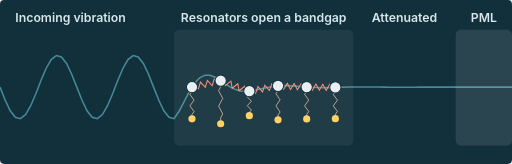
t = 0.00 s
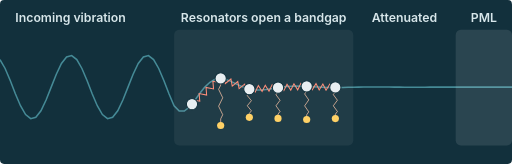
t = 0.67 s
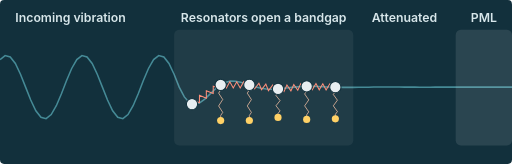
t = 1.33 s
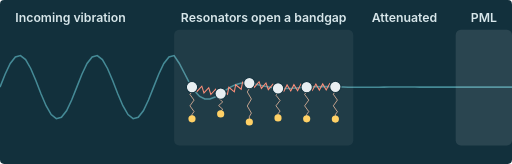
t = 2.00 s
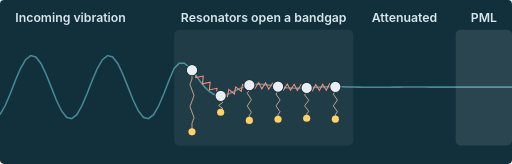
t = 2.67 s
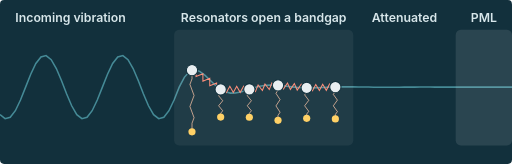
t = 3.33 s

The animated SVG that drew these frames (rendered in a browser with its animation timeline set to each time). Animation: 20 SMIL elements (animate=20); one cycle of 4.00 s, repeats indefinitely.

<svg xmlns="http://www.w3.org/2000/svg" viewBox="0 0 1000 320" role="img"><title>Animated illustration of a wave attenuating as it passes through a chain of masses with local resonators</title><defs><marker id="a" viewBox="0 0 10 10" refX="9" refY="5" markerWidth="7" markerHeight="7" orient="auto-start-reverse"><path d="M0 0L10 5L0 10z" fill="#26323b"/></marker></defs><rect width="1000" height="320" rx="8" fill="#12303c"/><path d="M0,170.0 L10,195.2 L20,216.1 L30,229.0 L40,231.7 L50,223.7 L60,206.4 L70,182.9 L80,157.1 L90,133.6 L100,116.3 L110,108.3 L120,111.0 L130,123.9 L140,144.8 L150,170.0 L160,195.2 L170,216.1 L180,229.0 L190,231.7 L200,223.7 L210,206.4 L220,182.9 L230,157.1 L240,133.6 L250,116.3 L260,108.3 L270,111.0 L280,123.9 L290,144.8 L300,170.0 L310,195.2 L320,216.1 L330,229.0 L340,231.7 L350,216.7 L360,197.6 L370,178.5 L380,162.6 L390,151.8 L400,146.7 L410,146.7 L420,150.6 L430,156.8 L440,163.7 L450,170.0 L460,174.8 L470,177.6 L480,178.4 L490,177.7 L500,175.8 L510,173.4 L520,171.1 L530,169.1 L540,167.7 L550,167.1 L560,167.1 L570,167.6 L580,168.4 L590,169.2 L600,170.0 L610,170.6 L620,170.9 L630,171.1 L640,171.0 L650,170.7 L660,170.4 L670,170.1 L680,169.9 L690,169.7 L700,169.6 L710,169.6 L720,169.7 L730,169.8 L740,169.9 L750,170.0 L760,170.1 L770,170.1 L780,170.1 L790,170.1 L800,170.1 L810,170.1 L820,170.0 L830,170.0 L840,170.0 L850,170.0 L860,170.0 L870,170.0 L880,170.0 L890,170.0 L900,170.0 L910,170.0 L920,170.0 L930,170.0 L940,170.0 L950,170.0 L960,170.0 L970,170.0 L980,170.0 L990,170.0 L1000,170.0" fill="none" stroke="#6fd3e0" stroke-width="3" opacity=".55"><animate attributeName="d" dur="4s" repeatCount="indefinite" values="M0,170.0 L10,195.2 L20,216.1 L30,229.0 L40,231.7 L50,223.7 L60,206.4 L70,182.9 L80,157.1 L90,133.6 L100,116.3 L110,108.3 L120,111.0 L130,123.9 L140,144.8 L150,170.0 L160,195.2 L170,216.1 L180,229.0 L190,231.7 L200,223.7 L210,206.4 L220,182.9 L230,157.1 L240,133.6 L250,116.3 L260,108.3 L270,111.0 L280,123.9 L290,144.8 L300,170.0 L310,195.2 L320,216.1 L330,229.0 L340,231.7 L350,216.7 L360,197.6 L370,178.5 L380,162.6 L390,151.8 L400,146.7 L410,146.7 L420,150.6 L430,156.8 L440,163.7 L450,170.0 L460,174.8 L470,177.6 L480,178.4 L490,177.7 L500,175.8 L510,173.4 L520,171.1 L530,169.1 L540,167.7 L550,167.1 L560,167.1 L570,167.6 L580,168.4 L590,169.2 L600,170.0 L610,170.6 L620,170.9 L630,171.1 L640,171.0 L650,170.7 L660,170.4 L670,170.1 L680,169.9 L690,169.7 L700,169.6 L710,169.6 L720,169.7 L730,169.8 L740,169.9 L750,170.0 L760,170.1 L770,170.1 L780,170.1 L790,170.1 L800,170.1 L810,170.1 L820,170.0 L830,170.0 L840,170.0 L850,170.0 L860,170.0 L870,170.0 L880,170.0 L890,170.0 L900,170.0 L910,170.0 L920,170.0 L930,170.0 L940,170.0 L950,170.0 L960,170.0 L970,170.0 L980,170.0 L990,170.0 L1000,170.0;M0,154.0 L10,179.7 L20,203.8 L30,222.0 L40,231.2 L50,229.9 L60,218.2 L70,198.1 L80,173.2 L90,147.8 L100,126.2 L110,112.1 L120,108.1 L130,114.8 L140,131.0 L150,154.0 L160,179.7 L170,203.8 L180,222.0 L190,231.2 L200,229.9 L210,218.2 L220,198.1 L230,173.2 L240,147.8 L250,126.2 L260,112.1 L270,108.1 L280,114.8 L290,131.0 L300,154.0 L310,179.7 L320,203.8 L330,222.0 L340,231.2 L350,222.1 L360,206.5 L370,188.6 L380,171.9 L390,158.9 L400,150.9 L410,148.1 L420,149.6 L430,154.2 L440,160.3 L450,166.5 L460,171.8 L470,175.6 L480,177.4 L490,177.6 L500,176.5 L510,174.5 L520,172.3 L530,170.2 L540,168.6 L550,167.6 L560,167.3 L570,167.5 L580,168.0 L590,168.8 L600,169.6 L610,170.2 L620,170.7 L630,170.9 L640,170.9 L650,170.8 L660,170.6 L670,170.3 L680,170.0 L690,169.8 L700,169.7 L710,169.7 L720,169.7 L730,169.8 L740,169.8 L750,169.9 L760,170.0 L770,170.1 L780,170.1 L790,170.1 L800,170.1 L810,170.1 L820,170.0 L830,170.0 L840,170.0 L850,170.0 L860,170.0 L870,170.0 L880,170.0 L890,170.0 L900,170.0 L910,170.0 L920,170.0 L930,170.0 L940,170.0 L950,170.0 L960,170.0 L970,170.0 L980,170.0 L990,170.0 L1000,170.0;M0,139.0 L10,163.5 L20,189.2 L30,211.5 L40,226.6 L50,232.0 L60,226.6 L70,211.5 L80,189.2 L90,163.5 L100,139.0 L110,119.8 L120,109.4 L130,109.4 L140,119.8 L150,139.0 L160,163.5 L170,189.2 L180,211.5 L190,226.6 L200,232.0 L210,226.6 L220,211.5 L230,189.2 L240,163.5 L250,139.0 L260,119.8 L270,109.4 L280,109.4 L290,119.8 L300,139.0 L310,163.5 L320,189.2 L330,211.5 L340,226.6 L350,224.0 L360,212.9 L370,197.3 L380,181.0 L390,166.8 L400,156.5 L410,151.0 L420,150.0 L430,152.6 L440,157.5 L450,163.3 L460,168.8 L470,173.1 L480,175.9 L490,177.1 L500,176.7 L510,175.3 L520,173.4 L530,171.4 L540,169.6 L550,168.3 L560,167.6 L570,167.5 L580,167.8 L590,168.4 L600,169.2 L610,169.8 L620,170.4 L630,170.7 L640,170.9 L650,170.8 L660,170.7 L670,170.4 L680,170.2 L690,169.9 L700,169.8 L710,169.7 L720,169.7 L730,169.7 L740,169.8 L750,169.9 L760,170.0 L770,170.0 L780,170.1 L790,170.1 L800,170.1 L810,170.1 L820,170.1 L830,170.0 L840,170.0 L850,170.0 L860,170.0 L870,170.0 L880,170.0 L890,170.0 L900,170.0 L910,170.0 L920,170.0 L930,170.0 L940,170.0 L950,170.0 L960,170.0 L970,170.0 L980,170.0 L990,170.0 L1000,170.0;M0,126.2 L10,147.8 L20,173.2 L30,198.1 L40,218.2 L50,229.9 L60,231.2 L70,222.0 L80,203.8 L90,179.7 L100,154.0 L110,131.0 L120,114.8 L130,108.1 L140,112.1 L150,126.2 L160,147.8 L170,173.2 L180,198.1 L190,218.2 L200,229.9 L210,231.2 L220,222.0 L230,203.8 L240,179.7 L250,154.0 L260,131.0 L270,114.8 L280,108.1 L290,112.1 L300,126.2 L310,147.8 L320,173.2 L330,198.1 L340,218.2 L350,222.1 L360,216.4 L370,204.3 L380,189.4 L390,174.8 L400,163.0 L410,155.2 L420,151.8 L430,152.3 L440,155.6 L450,160.5 L460,165.8 L470,170.5 L480,174.0 L490,176.0 L500,176.5 L510,175.8 L520,174.3 L530,172.4 L540,170.6 L550,169.1 L560,168.2 L570,167.7 L580,167.8 L590,168.2 L600,168.8 L610,169.5 L620,170.1 L630,170.5 L640,170.7 L650,170.8 L660,170.7 L670,170.5 L680,170.3 L690,170.1 L700,169.9 L710,169.8 L720,169.7 L730,169.7 L740,169.8 L750,169.9 L760,169.9 L770,170.0 L780,170.1 L790,170.1 L800,170.1 L810,170.1 L820,170.1 L830,170.0 L840,170.0 L850,170.0 L860,170.0 L870,170.0 L880,170.0 L890,170.0 L900,170.0 L910,170.0 L920,170.0 L930,170.0 L940,170.0 L950,170.0 L960,170.0 L970,170.0 L980,170.0 L990,170.0 L1000,170.0;M0,116.3 L10,133.6 L20,157.1 L30,182.9 L40,206.4 L50,223.7 L60,231.7 L70,229.0 L80,216.1 L90,195.2 L100,170.0 L110,144.8 L120,123.9 L130,111.0 L140,108.3 L150,116.3 L160,133.6 L170,157.1 L180,182.9 L190,206.4 L200,223.7 L210,231.7 L220,229.0 L230,216.1 L240,195.2 L250,170.0 L260,144.8 L270,123.9 L280,111.0 L290,108.3 L300,116.3 L310,133.6 L320,157.1 L330,182.9 L340,206.4 L350,216.7 L360,216.7 L370,208.9 L380,196.4 L390,182.6 L400,170.0 L410,160.5 L420,154.8 L430,153.1 L440,154.6 L450,158.3 L460,163.1 L470,167.9 L480,171.8 L490,174.5 L500,175.8 L510,175.8 L520,174.8 L530,173.3 L540,171.6 L550,170.0 L560,168.8 L570,168.1 L580,167.9 L590,168.1 L600,168.5 L610,169.1 L620,169.7 L630,170.2 L640,170.6 L650,170.7 L660,170.7 L670,170.6 L680,170.4 L690,170.2 L700,170.0 L710,169.9 L720,169.8 L730,169.7 L740,169.8 L750,169.8 L760,169.9 L770,170.0 L780,170.0 L790,170.1 L800,170.1 L810,170.1 L820,170.1 L830,170.1 L840,170.0 L850,170.0 L860,170.0 L870,170.0 L880,170.0 L890,170.0 L900,170.0 L910,170.0 L920,170.0 L930,170.0 L940,170.0 L950,170.0 L960,170.0 L970,170.0 L980,170.0 L990,170.0 L1000,170.0;M0,110.1 L10,121.8 L20,141.9 L30,166.8 L40,192.2 L50,213.8 L60,227.9 L70,231.9 L80,225.2 L90,209.0 L100,186.0 L110,160.3 L120,136.2 L130,118.0 L140,108.8 L150,110.1 L160,121.8 L170,141.9 L180,166.8 L190,192.2 L200,213.8 L210,227.9 L220,231.9 L230,225.2 L240,209.0 L250,186.0 L260,160.3 L270,136.2 L280,118.0 L290,108.8 L300,110.1 L310,121.8 L320,141.9 L330,166.8 L340,192.2 L350,208.2 L360,213.8 L370,210.8 L380,201.7 L390,189.5 L400,177.0 L410,166.3 L420,158.9 L430,155.1 L440,154.7 L450,157.0 L460,160.9 L470,165.4 L480,169.5 L490,172.8 L500,174.8 L510,175.5 L520,175.1 L530,173.9 L540,172.4 L550,170.9 L560,169.5 L570,168.6 L580,168.1 L590,168.1 L600,168.4 L610,168.9 L620,169.4 L630,169.9 L640,170.3 L650,170.6 L660,170.7 L670,170.6 L680,170.5 L690,170.3 L700,170.1 L710,169.9 L720,169.8 L730,169.8 L740,169.8 L750,169.8 L760,169.9 L770,169.9 L780,170.0 L790,170.0 L800,170.1 L810,170.1 L820,170.1 L830,170.1 L840,170.0 L850,170.0 L860,170.0 L870,170.0 L880,170.0 L890,170.0 L900,170.0 L910,170.0 L920,170.0 L930,170.0 L940,170.0 L950,170.0 L960,170.0 L970,170.0 L980,170.0 L990,170.0 L1000,170.0;M0,108.0 L10,113.4 L20,128.5 L30,150.8 L40,176.5 L50,201.0 L60,220.2 L70,230.6 L80,230.6 L90,220.2 L100,201.0 L110,176.5 L120,150.8 L130,128.5 L140,113.4 L150,108.0 L160,113.4 L170,128.5 L180,150.8 L190,176.5 L200,201.0 L210,220.2 L220,230.6 L230,230.6 L240,220.2 L250,201.0 L260,176.5 L270,150.8 L280,128.5 L290,113.4 L300,108.0 L310,113.4 L320,128.5 L330,150.8 L340,176.5 L350,197.0 L360,208.0 L370,210.0 L380,204.8 L390,195.0 L400,183.5 L410,172.5 L420,163.7 L430,158.1 L440,155.9 L450,156.5 L460,159.3 L470,163.2 L480,167.3 L490,170.8 L500,173.4 L510,174.7 L520,175.0 L530,174.3 L540,173.1 L550,171.7 L560,170.3 L570,169.2 L580,168.5 L590,168.2 L600,168.3 L610,168.7 L620,169.2 L630,169.7 L640,170.1 L650,170.4 L660,170.6 L670,170.6 L680,170.5 L690,170.4 L700,170.2 L710,170.0 L720,169.9 L730,169.8 L740,169.8 L750,169.8 L760,169.8 L770,169.9 L780,170.0 L790,170.0 L800,170.1 L810,170.1 L820,170.1 L830,170.1 L840,170.0 L850,170.0 L860,170.0 L870,170.0 L880,170.0 L890,170.0 L900,170.0 L910,170.0 L920,170.0 L930,170.0 L940,170.0 L950,170.0 L960,170.0 L970,170.0 L980,170.0 L990,170.0 L1000,170.0;M0,110.1 L10,108.8 L20,118.0 L30,136.2 L40,160.3 L50,186.0 L60,209.0 L70,225.2 L80,231.9 L90,227.9 L100,213.8 L110,192.2 L120,166.8 L130,141.9 L140,121.8 L150,110.1 L160,108.8 L170,118.0 L180,136.2 L190,160.3 L200,186.0 L210,209.0 L220,225.2 L230,231.9 L240,227.9 L250,213.8 L260,192.2 L270,166.8 L280,141.9 L290,121.8 L300,110.1 L310,108.8 L320,118.0 L330,136.2 L340,160.3 L350,184.0 L360,199.6 L370,206.4 L380,205.5 L390,198.9 L400,189.1 L410,178.4 L420,168.9 L430,161.9 L440,158.0 L450,157.0 L460,158.4 L470,161.5 L480,165.2 L490,168.8 L500,171.7 L510,173.7 L520,174.5 L530,174.4 L540,173.6 L550,172.4 L560,171.0 L570,169.9 L580,169.0 L590,168.5 L600,168.4 L610,168.6 L620,168.9 L630,169.4 L640,169.8 L650,170.2 L660,170.5 L670,170.6 L680,170.6 L690,170.4 L700,170.3 L710,170.1 L720,170.0 L730,169.9 L740,169.8 L750,169.8 L760,169.8 L770,169.9 L780,169.9 L790,170.0 L800,170.0 L810,170.1 L820,170.1 L830,170.1 L840,170.1 L850,170.0 L860,170.0 L870,170.0 L880,170.0 L890,170.0 L900,170.0 L910,170.0 L920,170.0 L930,170.0 L940,170.0 L950,170.0 L960,170.0 L970,170.0 L980,170.0 L990,170.0 L1000,170.0;M0,116.3 L10,108.3 L20,111.0 L30,123.9 L40,144.8 L50,170.0 L60,195.2 L70,216.1 L80,229.0 L90,231.7 L100,223.7 L110,206.4 L120,182.9 L130,157.1 L140,133.6 L150,116.3 L160,108.3 L170,111.0 L180,123.9 L190,144.8 L200,170.0 L210,195.2 L220,216.1 L230,229.0 L240,231.7 L250,223.7 L260,206.4 L270,182.9 L280,157.1 L290,133.6 L300,116.3 L310,108.3 L320,111.0 L330,123.9 L340,144.8 L350,170.0 L360,189.1 L370,200.4 L380,203.8 L390,200.8 L400,193.3 L410,183.8 L420,174.2 L430,166.3 L440,160.9 L450,158.3 L460,158.4 L470,160.3 L480,163.4 L490,166.9 L500,170.0 L510,172.4 L520,173.8 L530,174.2 L540,173.8 L550,172.9 L560,171.7 L570,170.5 L580,169.5 L590,168.9 L600,168.5 L610,168.5 L620,168.8 L630,169.2 L640,169.6 L650,170.0 L660,170.3 L670,170.5 L680,170.5 L690,170.5 L700,170.4 L710,170.2 L720,170.1 L730,169.9 L740,169.9 L750,169.8 L760,169.8 L770,169.8 L780,169.9 L790,170.0 L800,170.0 L810,170.0 L820,170.1 L830,170.1 L840,170.1 L850,170.0 L860,170.0 L870,170.0 L880,170.0 L890,170.0 L900,170.0 L910,170.0 L920,170.0 L930,170.0 L940,170.0 L950,170.0 L960,170.0 L970,170.0 L980,170.0 L990,170.0 L1000,170.0;M0,126.2 L10,112.1 L20,108.1 L30,114.8 L40,131.0 L50,154.0 L60,179.7 L70,203.8 L80,222.0 L90,231.2 L100,229.9 L110,218.2 L120,198.1 L130,173.2 L140,147.8 L150,126.2 L160,112.1 L170,108.1 L180,114.8 L190,131.0 L200,154.0 L210,179.7 L220,203.8 L230,222.0 L240,231.2 L250,229.9 L260,218.2 L270,198.1 L280,173.2 L290,147.8 L300,126.2 L310,112.1 L320,108.1 L330,114.8 L340,131.0 L350,156.0 L360,177.3 L370,192.3 L380,199.8 L390,200.6 L400,196.0 L410,188.2 L420,179.3 L430,170.9 L440,164.5 L450,160.5 L460,159.1 L470,159.8 L480,162.1 L490,165.1 L500,168.3 L510,170.9 L520,172.8 L530,173.7 L540,173.8 L550,173.2 L560,172.3 L570,171.2 L580,170.1 L590,169.3 L600,168.8 L610,168.6 L620,168.7 L630,169.0 L640,169.4 L650,169.8 L660,170.1 L670,170.3 L680,170.5 L690,170.5 L700,170.4 L710,170.3 L720,170.1 L730,170.0 L740,169.9 L750,169.9 L760,169.8 L770,169.8 L780,169.9 L790,169.9 L800,170.0 L810,170.0 L820,170.0 L830,170.1 L840,170.1 L850,170.1 L860,170.0 L870,170.0 L880,170.0 L890,170.0 L900,170.0 L910,170.0 L920,170.0 L930,170.0 L940,170.0 L950,170.0 L960,170.0 L970,170.0 L980,170.0 L990,170.0 L1000,170.0;M0,139.0 L10,119.8 L20,109.4 L30,109.4 L40,119.8 L50,139.0 L60,163.5 L70,189.2 L80,211.5 L90,226.6 L100,232.0 L110,226.6 L120,211.5 L130,189.2 L140,163.5 L150,139.0 L160,119.8 L170,109.4 L180,109.4 L190,119.8 L200,139.0 L210,163.5 L220,189.2 L230,211.5 L240,226.6 L250,232.0 L260,226.6 L270,211.5 L280,189.2 L290,163.5 L300,139.0 L310,119.8 L320,109.4 L330,109.4 L340,119.8 L350,143.0 L360,165.1 L370,182.6 L380,193.8 L390,198.3 L400,196.9 L410,191.4 L420,183.7 L430,175.5 L440,168.4 L450,163.3 L460,160.5 L470,160.0 L480,161.3 L490,163.8 L500,166.6 L510,169.4 L520,171.6 L530,173.0 L540,173.5 L550,173.4 L560,172.7 L570,171.7 L580,170.7 L590,169.8 L600,169.2 L610,168.8 L620,168.8 L630,168.9 L640,169.2 L650,169.6 L660,169.9 L670,170.2 L680,170.4 L690,170.4 L700,170.4 L710,170.3 L720,170.2 L730,170.1 L740,170.0 L750,169.9 L760,169.9 L770,169.8 L780,169.9 L790,169.9 L800,169.9 L810,170.0 L820,170.0 L830,170.0 L840,170.1 L850,170.1 L860,170.0 L870,170.0 L880,170.0 L890,170.0 L900,170.0 L910,170.0 L920,170.0 L930,170.0 L940,170.0 L950,170.0 L960,170.0 L970,170.0 L980,170.0 L990,170.0 L1000,170.0;M0,154.0 L10,131.0 L20,114.8 L30,108.1 L40,112.1 L50,126.2 L60,147.8 L70,173.2 L80,198.1 L90,218.2 L100,229.9 L110,231.2 L120,222.0 L130,203.8 L140,179.7 L150,154.0 L160,131.0 L170,114.8 L180,108.1 L190,112.1 L200,126.2 L210,147.8 L220,173.2 L230,198.1 L240,218.2 L250,229.9 L260,231.2 L270,222.0 L280,203.8 L290,179.7 L300,154.0 L310,131.0 L320,114.8 L330,108.1 L340,112.1 L350,131.8 L360,153.2 L370,172.1 L380,186.1 L390,194.1 L400,196.0 L410,193.2 L420,187.1 L430,179.7 L440,172.4 L450,166.5 L460,162.6 L470,160.9 L480,161.1 L490,162.8 L500,165.2 L510,167.9 L520,170.3 L530,172.0 L540,173.0 L550,173.2 L560,172.9 L570,172.1 L580,171.2 L590,170.3 L600,169.6 L610,169.1 L620,168.9 L630,168.9 L640,169.1 L650,169.4 L660,169.7 L670,170.0 L680,170.3 L690,170.4 L700,170.4 L710,170.4 L720,170.3 L730,170.1 L740,170.0 L750,169.9 L760,169.9 L770,169.9 L780,169.9 L790,169.9 L800,169.9 L810,170.0 L820,170.0 L830,170.0 L840,170.0 L850,170.1 L860,170.0 L870,170.0 L880,170.0 L890,170.0 L900,170.0 L910,170.0 L920,170.0 L930,170.0 L940,170.0 L950,170.0 L960,170.0 L970,170.0 L980,170.0 L990,170.0 L1000,170.0;M0,170.0 L10,144.8 L20,123.9 L30,111.0 L40,108.3 L50,116.3 L60,133.6 L70,157.1 L80,182.9 L90,206.4 L100,223.7 L110,231.7 L120,229.0 L130,216.1 L140,195.2 L150,170.0 L160,144.8 L170,123.9 L180,111.0 L190,108.3 L200,116.3 L210,133.6 L220,157.1 L230,182.9 L240,206.4 L250,223.7 L260,231.7 L270,229.0 L280,216.1 L290,195.2 L300,170.0 L310,144.8 L320,123.9 L330,111.0 L340,108.3 L350,123.3 L360,142.4 L370,161.5 L380,177.4 L390,188.2 L400,193.3 L410,193.3 L420,189.4 L430,183.2 L440,176.3 L450,170.0 L460,165.2 L470,162.4 L480,161.6 L490,162.3 L500,164.2 L510,166.6 L520,168.9 L530,170.9 L540,172.3 L550,172.9 L560,172.9 L570,172.4 L580,171.6 L590,170.8 L600,170.0 L610,169.4 L620,169.1 L630,168.9 L640,169.0 L650,169.3 L660,169.6 L670,169.9 L680,170.1 L690,170.3 L700,170.4 L710,170.4 L720,170.3 L730,170.2 L740,170.1 L750,170.0 L760,169.9 L770,169.9 L780,169.9 L790,169.9 L800,169.9 L810,169.9 L820,170.0 L830,170.0 L840,170.0 L850,170.0 L860,170.0 L870,170.0 L880,170.0 L890,170.0 L900,170.0 L910,170.0 L920,170.0 L930,170.0 L940,170.0 L950,170.0 L960,170.0 L970,170.0 L980,170.0 L990,170.0 L1000,170.0;M0,186.0 L10,160.3 L20,136.2 L30,118.0 L40,108.8 L50,110.1 L60,121.8 L70,141.9 L80,166.8 L90,192.2 L100,213.8 L110,227.9 L120,231.9 L130,225.2 L140,209.0 L150,186.0 L160,160.3 L170,136.2 L180,118.0 L190,108.8 L200,110.1 L210,121.8 L220,141.9 L230,166.8 L240,192.2 L250,213.8 L260,227.9 L270,231.9 L280,225.2 L290,209.0 L300,186.0 L310,160.3 L320,136.2 L330,118.0 L340,108.8 L350,117.9 L360,133.5 L370,151.4 L380,168.1 L390,181.1 L400,189.1 L410,191.9 L420,190.4 L430,185.8 L440,179.7 L450,173.5 L460,168.2 L470,164.4 L480,162.6 L490,162.4 L500,163.5 L510,165.5 L520,167.7 L530,169.8 L540,171.4 L550,172.4 L560,172.7 L570,172.5 L580,172.0 L590,171.2 L600,170.4 L610,169.8 L620,169.3 L630,169.1 L640,169.1 L650,169.2 L660,169.4 L670,169.7 L680,170.0 L690,170.2 L700,170.3 L710,170.3 L720,170.3 L730,170.2 L740,170.2 L750,170.1 L760,170.0 L770,169.9 L780,169.9 L790,169.9 L800,169.9 L810,169.9 L820,170.0 L830,170.0 L840,170.0 L850,170.0 L860,170.0 L870,170.0 L880,170.0 L890,170.0 L900,170.0 L910,170.0 L920,170.0 L930,170.0 L940,170.0 L950,170.0 L960,170.0 L970,170.0 L980,170.0 L990,170.0 L1000,170.0;M0,201.0 L10,176.5 L20,150.8 L30,128.5 L40,113.4 L50,108.0 L60,113.4 L70,128.5 L80,150.8 L90,176.5 L100,201.0 L110,220.2 L120,230.6 L130,230.6 L140,220.2 L150,201.0 L160,176.5 L170,150.8 L180,128.5 L190,113.4 L200,108.0 L210,113.4 L220,128.5 L230,150.8 L240,176.5 L250,201.0 L260,220.2 L270,230.6 L280,230.6 L290,220.2 L300,201.0 L310,176.5 L320,150.8 L330,128.5 L340,113.4 L350,116.0 L360,127.1 L370,142.7 L380,159.0 L390,173.2 L400,183.5 L410,189.0 L420,190.0 L430,187.4 L440,182.5 L450,176.7 L460,171.2 L470,166.9 L480,164.1 L490,162.9 L500,163.3 L510,164.7 L520,166.6 L530,168.6 L540,170.4 L550,171.7 L560,172.4 L570,172.5 L580,172.2 L590,171.6 L600,170.8 L610,170.2 L620,169.6 L630,169.3 L640,169.1 L650,169.2 L660,169.3 L670,169.6 L680,169.8 L690,170.1 L700,170.2 L710,170.3 L720,170.3 L730,170.3 L740,170.2 L750,170.1 L760,170.0 L770,170.0 L780,169.9 L790,169.9 L800,169.9 L810,169.9 L820,169.9 L830,170.0 L840,170.0 L850,170.0 L860,170.0 L870,170.0 L880,170.0 L890,170.0 L900,170.0 L910,170.0 L920,170.0 L930,170.0 L940,170.0 L950,170.0 L960,170.0 L970,170.0 L980,170.0 L990,170.0 L1000,170.0;M0,213.8 L10,192.2 L20,166.8 L30,141.9 L40,121.8 L50,110.1 L60,108.8 L70,118.0 L80,136.2 L90,160.3 L100,186.0 L110,209.0 L120,225.2 L130,231.9 L140,227.9 L150,213.8 L160,192.2 L170,166.8 L180,141.9 L190,121.8 L200,110.1 L210,108.8 L220,118.0 L230,136.2 L240,160.3 L250,186.0 L260,209.0 L270,225.2 L280,231.9 L290,227.9 L300,213.8 L310,192.2 L320,166.8 L330,141.9 L340,121.8 L350,117.9 L360,123.6 L370,135.7 L380,150.6 L390,165.2 L400,177.0 L410,184.8 L420,188.2 L430,187.7 L440,184.4 L450,179.5 L460,174.2 L470,169.5 L480,166.0 L490,164.0 L500,163.5 L510,164.2 L520,165.7 L530,167.6 L540,169.4 L550,170.9 L560,171.8 L570,172.3 L580,172.2 L590,171.8 L600,171.2 L610,170.5 L620,169.9 L630,169.5 L640,169.3 L650,169.2 L660,169.3 L670,169.5 L680,169.7 L690,169.9 L700,170.1 L710,170.2 L720,170.3 L730,170.3 L740,170.2 L750,170.1 L760,170.1 L770,170.0 L780,169.9 L790,169.9 L800,169.9 L810,169.9 L820,169.9 L830,170.0 L840,170.0 L850,170.0 L860,170.0 L870,170.0 L880,170.0 L890,170.0 L900,170.0 L910,170.0 L920,170.0 L930,170.0 L940,170.0 L950,170.0 L960,170.0 L970,170.0 L980,170.0 L990,170.0 L1000,170.0;M0,223.7 L10,206.4 L20,182.9 L30,157.1 L40,133.6 L50,116.3 L60,108.3 L70,111.0 L80,123.9 L90,144.8 L100,170.0 L110,195.2 L120,216.1 L130,229.0 L140,231.7 L150,223.7 L160,206.4 L170,182.9 L180,157.1 L190,133.6 L200,116.3 L210,108.3 L220,111.0 L230,123.9 L240,144.8 L250,170.0 L260,195.2 L270,216.1 L280,229.0 L290,231.7 L300,223.7 L310,206.4 L320,182.9 L330,157.1 L340,133.6 L350,123.3 L360,123.3 L370,131.1 L380,143.6 L390,157.4 L400,170.0 L410,179.5 L420,185.2 L430,186.9 L440,185.4 L450,181.7 L460,176.9 L470,172.1 L480,168.2 L490,165.5 L500,164.2 L510,164.2 L520,165.2 L530,166.7 L540,168.4 L550,170.0 L560,171.2 L570,171.9 L580,172.1 L590,171.9 L600,171.5 L610,170.9 L620,170.3 L630,169.8 L640,169.4 L650,169.3 L660,169.3 L670,169.4 L680,169.6 L690,169.8 L700,170.0 L710,170.1 L720,170.2 L730,170.3 L740,170.2 L750,170.2 L760,170.1 L770,170.0 L780,170.0 L790,169.9 L800,169.9 L810,169.9 L820,169.9 L830,169.9 L840,170.0 L850,170.0 L860,170.0 L870,170.0 L880,170.0 L890,170.0 L900,170.0 L910,170.0 L920,170.0 L930,170.0 L940,170.0 L950,170.0 L960,170.0 L970,170.0 L980,170.0 L990,170.0 L1000,170.0;M0,229.9 L10,218.2 L20,198.1 L30,173.2 L40,147.8 L50,126.2 L60,112.1 L70,108.1 L80,114.8 L90,131.0 L100,154.0 L110,179.7 L120,203.8 L130,222.0 L140,231.2 L150,229.9 L160,218.2 L170,198.1 L180,173.2 L190,147.8 L200,126.2 L210,112.1 L220,108.1 L230,114.8 L240,131.0 L250,154.0 L260,179.7 L270,203.8 L280,222.0 L290,231.2 L300,229.9 L310,218.2 L320,198.1 L330,173.2 L340,147.8 L350,131.8 L360,126.2 L370,129.2 L380,138.3 L390,150.5 L400,163.0 L410,173.7 L420,181.1 L430,184.9 L440,185.3 L450,183.0 L460,179.1 L470,174.6 L480,170.5 L490,167.2 L500,165.2 L510,164.5 L520,164.9 L530,166.1 L540,167.6 L550,169.1 L560,170.5 L570,171.4 L580,171.9 L590,171.9 L600,171.6 L610,171.1 L620,170.6 L630,170.1 L640,169.7 L650,169.4 L660,169.3 L670,169.4 L680,169.5 L690,169.7 L700,169.9 L710,170.1 L720,170.2 L730,170.2 L740,170.2 L750,170.2 L760,170.1 L770,170.1 L780,170.0 L790,170.0 L800,169.9 L810,169.9 L820,169.9 L830,169.9 L840,170.0 L850,170.0 L860,170.0 L870,170.0 L880,170.0 L890,170.0 L900,170.0 L910,170.0 L920,170.0 L930,170.0 L940,170.0 L950,170.0 L960,170.0 L970,170.0 L980,170.0 L990,170.0 L1000,170.0;M0,232.0 L10,226.6 L20,211.5 L30,189.2 L40,163.5 L50,139.0 L60,119.8 L70,109.4 L80,109.4 L90,119.8 L100,139.0 L110,163.5 L120,189.2 L130,211.5 L140,226.6 L150,232.0 L160,226.6 L170,211.5 L180,189.2 L190,163.5 L200,139.0 L210,119.8 L220,109.4 L230,109.4 L240,119.8 L250,139.0 L260,163.5 L270,189.2 L280,211.5 L290,226.6 L300,232.0 L310,226.6 L320,211.5 L330,189.2 L340,163.5 L350,143.0 L360,132.0 L370,130.0 L380,135.2 L390,145.0 L400,156.5 L410,167.5 L420,176.3 L430,181.9 L440,184.1 L450,183.5 L460,180.7 L470,176.8 L480,172.7 L490,169.2 L500,166.6 L510,165.3 L520,165.0 L530,165.7 L540,166.9 L550,168.3 L560,169.7 L570,170.8 L580,171.5 L590,171.8 L600,171.7 L610,171.3 L620,170.8 L630,170.3 L640,169.9 L650,169.6 L660,169.4 L670,169.4 L680,169.5 L690,169.6 L700,169.8 L710,170.0 L720,170.1 L730,170.2 L740,170.2 L750,170.2 L760,170.2 L770,170.1 L780,170.0 L790,170.0 L800,169.9 L810,169.9 L820,169.9 L830,169.9 L840,170.0 L850,170.0 L860,170.0 L870,170.0 L880,170.0 L890,170.0 L900,170.0 L910,170.0 L920,170.0 L930,170.0 L940,170.0 L950,170.0 L960,170.0 L970,170.0 L980,170.0 L990,170.0 L1000,170.0;M0,229.9 L10,231.2 L20,222.0 L30,203.8 L40,179.7 L50,154.0 L60,131.0 L70,114.8 L80,108.1 L90,112.1 L100,126.2 L110,147.8 L120,173.2 L130,198.1 L140,218.2 L150,229.9 L160,231.2 L170,222.0 L180,203.8 L190,179.7 L200,154.0 L210,131.0 L220,114.8 L230,108.1 L240,112.1 L250,126.2 L260,147.8 L270,173.2 L280,198.1 L290,218.2 L300,229.9 L310,231.2 L320,222.0 L330,203.8 L340,179.7 L350,156.0 L360,140.4 L370,133.6 L380,134.5 L390,141.1 L400,150.9 L410,161.6 L420,171.1 L430,178.1 L440,182.0 L450,183.0 L460,181.6 L470,178.5 L480,174.8 L490,171.2 L500,168.3 L510,166.3 L520,165.5 L530,165.6 L540,166.4 L550,167.6 L560,169.0 L570,170.1 L580,171.0 L590,171.5 L600,171.6 L610,171.4 L620,171.1 L630,170.6 L640,170.2 L650,169.8 L660,169.5 L670,169.4 L680,169.4 L690,169.6 L700,169.7 L710,169.9 L720,170.0 L730,170.1 L740,170.2 L750,170.2 L760,170.2 L770,170.1 L780,170.1 L790,170.0 L800,170.0 L810,169.9 L820,169.9 L830,169.9 L840,169.9 L850,170.0 L860,170.0 L870,170.0 L880,170.0 L890,170.0 L900,170.0 L910,170.0 L920,170.0 L930,170.0 L940,170.0 L950,170.0 L960,170.0 L970,170.0 L980,170.0 L990,170.0 L1000,170.0;M0,223.7 L10,231.7 L20,229.0 L30,216.1 L40,195.2 L50,170.0 L60,144.8 L70,123.9 L80,111.0 L90,108.3 L100,116.3 L110,133.6 L120,157.1 L130,182.9 L140,206.4 L150,223.7 L160,231.7 L170,229.0 L180,216.1 L190,195.2 L200,170.0 L210,144.8 L220,123.9 L230,111.0 L240,108.3 L250,116.3 L260,133.6 L270,157.1 L280,182.9 L290,206.4 L300,223.7 L310,231.7 L320,229.0 L330,216.1 L340,195.2 L350,170.0 L360,150.9 L370,139.6 L380,136.2 L390,139.2 L400,146.7 L410,156.2 L420,165.8 L430,173.7 L440,179.1 L450,181.7 L460,181.6 L470,179.7 L480,176.6 L490,173.1 L500,170.0 L510,167.6 L520,166.2 L530,165.8 L540,166.2 L550,167.1 L560,168.3 L570,169.5 L580,170.5 L590,171.1 L600,171.5 L610,171.5 L620,171.2 L630,170.8 L640,170.4 L650,170.0 L660,169.7 L670,169.5 L680,169.5 L690,169.5 L700,169.6 L710,169.8 L720,169.9 L730,170.1 L740,170.1 L750,170.2 L760,170.2 L770,170.2 L780,170.1 L790,170.0 L800,170.0 L810,170.0 L820,169.9 L830,169.9 L840,169.9 L850,170.0 L860,170.0 L870,170.0 L880,170.0 L890,170.0 L900,170.0 L910,170.0 L920,170.0 L930,170.0 L940,170.0 L950,170.0 L960,170.0 L970,170.0 L980,170.0 L990,170.0 L1000,170.0;M0,213.8 L10,227.9 L20,231.9 L30,225.2 L40,209.0 L50,186.0 L60,160.3 L70,136.2 L80,118.0 L90,108.8 L100,110.1 L110,121.8 L120,141.9 L130,166.8 L140,192.2 L150,213.8 L160,227.9 L170,231.9 L180,225.2 L190,209.0 L200,186.0 L210,160.3 L220,136.2 L230,118.0 L240,108.8 L250,110.1 L260,121.8 L270,141.9 L280,166.8 L290,192.2 L300,213.8 L310,227.9 L320,231.9 L330,225.2 L340,209.0 L350,184.0 L360,162.7 L370,147.7 L380,140.2 L390,139.4 L400,144.0 L410,151.8 L420,160.7 L430,169.1 L440,175.5 L450,179.5 L460,180.9 L470,180.2 L480,177.9 L490,174.9 L500,171.7 L510,169.1 L520,167.2 L530,166.3 L540,166.2 L550,166.8 L560,167.7 L570,168.8 L580,169.9 L590,170.7 L600,171.2 L610,171.4 L620,171.3 L630,171.0 L640,170.6 L650,170.2 L660,169.9 L670,169.7 L680,169.5 L690,169.5 L700,169.6 L710,169.7 L720,169.9 L730,170.0 L740,170.1 L750,170.1 L760,170.2 L770,170.2 L780,170.1 L790,170.1 L800,170.0 L810,170.0 L820,170.0 L830,169.9 L840,169.9 L850,169.9 L860,170.0 L870,170.0 L880,170.0 L890,170.0 L900,170.0 L910,170.0 L920,170.0 L930,170.0 L940,170.0 L950,170.0 L960,170.0 L970,170.0 L980,170.0 L990,170.0 L1000,170.0;M0,201.0 L10,220.2 L20,230.6 L30,230.6 L40,220.2 L50,201.0 L60,176.5 L70,150.8 L80,128.5 L90,113.4 L100,108.0 L110,113.4 L120,128.5 L130,150.8 L140,176.5 L150,201.0 L160,220.2 L170,230.6 L180,230.6 L190,220.2 L200,201.0 L210,176.5 L220,150.8 L230,128.5 L240,113.4 L250,108.0 L260,113.4 L270,128.5 L280,150.8 L290,176.5 L300,201.0 L310,220.2 L320,230.6 L330,230.6 L340,220.2 L350,197.0 L360,174.9 L370,157.4 L380,146.2 L390,141.7 L400,143.1 L410,148.6 L420,156.3 L430,164.5 L440,171.6 L450,176.7 L460,179.5 L470,180.0 L480,178.7 L490,176.2 L500,173.4 L510,170.6 L520,168.4 L530,167.0 L540,166.5 L550,166.6 L560,167.3 L570,168.3 L580,169.3 L590,170.2 L600,170.8 L610,171.2 L620,171.2 L630,171.1 L640,170.8 L650,170.4 L660,170.1 L670,169.8 L680,169.6 L690,169.6 L700,169.6 L710,169.7 L720,169.8 L730,169.9 L740,170.0 L750,170.1 L760,170.1 L770,170.2 L780,170.1 L790,170.1 L800,170.1 L810,170.0 L820,170.0 L830,170.0 L840,169.9 L850,169.9 L860,170.0 L870,170.0 L880,170.0 L890,170.0 L900,170.0 L910,170.0 L920,170.0 L930,170.0 L940,170.0 L950,170.0 L960,170.0 L970,170.0 L980,170.0 L990,170.0 L1000,170.0;M0,186.0 L10,209.0 L20,225.2 L30,231.9 L40,227.9 L50,213.8 L60,192.2 L70,166.8 L80,141.9 L90,121.8 L100,110.1 L110,108.8 L120,118.0 L130,136.2 L140,160.3 L150,186.0 L160,209.0 L170,225.2 L180,231.9 L190,227.9 L200,213.8 L210,192.2 L220,166.8 L230,141.9 L240,121.8 L250,110.1 L260,108.8 L270,118.0 L280,136.2 L290,160.3 L300,186.0 L310,209.0 L320,225.2 L330,231.9 L340,227.9 L350,208.2 L360,186.8 L370,167.9 L380,153.9 L390,145.9 L400,144.0 L410,146.8 L420,152.9 L430,160.3 L440,167.6 L450,173.5 L460,177.4 L470,179.1 L480,178.9 L490,177.2 L500,174.8 L510,172.1 L520,169.7 L530,168.0 L540,167.0 L550,166.8 L560,167.1 L570,167.9 L580,168.8 L590,169.7 L600,170.4 L610,170.9 L620,171.1 L630,171.1 L640,170.9 L650,170.6 L660,170.3 L670,170.0 L680,169.7 L690,169.6 L700,169.6 L710,169.6 L720,169.7 L730,169.9 L740,170.0 L750,170.1 L760,170.1 L770,170.1 L780,170.1 L790,170.1 L800,170.1 L810,170.0 L820,170.0 L830,170.0 L840,170.0 L850,169.9 L860,170.0 L870,170.0 L880,170.0 L890,170.0 L900,170.0 L910,170.0 L920,170.0 L930,170.0 L940,170.0 L950,170.0 L960,170.0 L970,170.0 L980,170.0 L990,170.0 L1000,170.0;M0,170.0 L10,195.2 L20,216.1 L30,229.0 L40,231.7 L50,223.7 L60,206.4 L70,182.9 L80,157.1 L90,133.6 L100,116.3 L110,108.3 L120,111.0 L130,123.9 L140,144.8 L150,170.0 L160,195.2 L170,216.1 L180,229.0 L190,231.7 L200,223.7 L210,206.4 L220,182.9 L230,157.1 L240,133.6 L250,116.3 L260,108.3 L270,111.0 L280,123.9 L290,144.8 L300,170.0 L310,195.2 L320,216.1 L330,229.0 L340,231.7 L350,216.7 L360,197.6 L370,178.5 L380,162.6 L390,151.8 L400,146.7 L410,146.7 L420,150.6 L430,156.8 L440,163.7 L450,170.0 L460,174.8 L470,177.6 L480,178.4 L490,177.7 L500,175.8 L510,173.4 L520,171.1 L530,169.1 L540,167.7 L550,167.1 L560,167.1 L570,167.6 L580,168.4 L590,169.2 L600,170.0 L610,170.6 L620,170.9 L630,171.1 L640,171.0 L650,170.7 L660,170.4 L670,170.1 L680,169.9 L690,169.7 L700,169.6 L710,169.6 L720,169.7 L730,169.8 L740,169.9 L750,170.0 L760,170.1 L770,170.1 L780,170.1 L790,170.1 L800,170.1 L810,170.1 L820,170.0 L830,170.0 L840,170.0 L850,170.0 L860,170.0 L870,170.0 L880,170.0 L890,170.0 L900,170.0 L910,170.0 L920,170.0 L930,170.0 L940,170.0 L950,170.0 L960,170.0 L970,170.0 L980,170.0 L990,170.0 L1000,170.0"/></path><rect x="340" y="58" width="350" height="226" rx="10" fill="#ffffff" opacity=".06"/><rect x="890" y="58" width="110" height="226" rx="10" fill="#ffffff" opacity=".10"/><polyline points="375.0,170.0 382.8,168.2 387.5,173.4 391.6,160.1 400.9,170.3 405.1,157.1 414.4,167.3 418.5,154.1 423.2,159.2 431.0,157.5 431.0,157.5 438.8,160.4 440.1,167.2 451.0,158.4 453.6,172.2 464.4,163.4 467.0,177.1 477.9,168.3 479.2,175.2 487.0,178.0 487.0,178.0 494.8,176.6 499.3,181.8 503.8,168.8 512.8,179.3 517.2,166.2 526.2,176.7 530.7,163.7 535.2,168.9 543.0,167.5 543.0,167.5 550.8,167.8 553.9,174.0 561.2,162.3 567.4,174.5 574.6,162.9 580.8,175.1 588.1,163.4 591.2,169.6 599.0,169.9 599.0,169.9 606.8,170.0 610.1,176.1 617.0,164.1 623.6,176.2 630.4,164.3 637.0,176.4 643.9,164.5 647.2,170.5 655.0,170.6" fill="none" stroke="#ff8f7a" stroke-width="2"><animate attributeName="points" dur="4s" repeatCount="indefinite" values="375.0,170.0 382.8,168.2 387.5,173.4 391.6,160.1 400.9,170.3 405.1,157.1 414.4,167.3 418.5,154.1 423.2,159.2 431.0,157.5 431.0,157.5 438.8,160.4 440.1,167.2 451.0,158.4 453.6,172.2 464.4,163.4 467.0,177.1 477.9,168.3 479.2,175.2 487.0,178.0 487.0,178.0 494.8,176.6 499.3,181.8 503.8,168.8 512.8,179.3 517.2,166.2 526.2,176.7 530.7,163.7 535.2,168.9 543.0,167.5 543.0,167.5 550.8,167.8 553.9,174.0 561.2,162.3 567.4,174.5 574.6,162.9 580.8,175.1 588.1,163.4 591.2,169.6 599.0,169.9 599.0,169.9 606.8,170.0 610.1,176.1 617.0,164.1 623.6,176.2 630.4,164.3 637.0,176.4 643.9,164.5 647.2,170.5 655.0,170.6;375.0,179.9 382.8,176.4 388.7,180.3 390.5,166.4 402.1,174.3 403.9,160.3 415.5,168.3 417.3,154.3 423.2,158.3 431.0,154.7 431.0,154.7 438.8,158.0 439.9,164.9 451.2,156.5 453.4,170.4 464.6,162.1 466.8,175.9 478.1,167.6 479.2,174.5 487.0,177.7 487.0,177.7 494.8,176.4 499.2,181.7 503.9,168.8 512.6,179.5 517.4,166.5 526.1,177.2 530.8,164.2 535.2,169.6 543.0,168.3 543.0,168.3 550.8,168.4 554.1,174.5 561.1,162.7 567.5,174.8 574.5,162.9 580.9,175.1 587.9,163.2 591.2,169.3 599.0,169.5 599.0,169.5 606.8,169.7 610.1,175.7 617.0,163.9 623.5,176.0 630.5,164.2 637.0,176.3 643.9,164.5 647.2,170.5 655.0,170.7;375.0,189.1 382.8,184.0 389.4,186.9 389.7,172.5 402.9,178.3 403.1,163.8 416.3,169.6 416.6,155.2 423.2,158.1 431.0,153.0 431.0,153.0 438.8,156.4 439.8,163.3 451.3,155.1 453.3,169.0 464.7,160.9 466.7,174.8 478.2,166.6 479.2,173.5 487.0,176.9 487.0,176.9 494.8,175.8 499.0,181.3 504.1,168.5 512.5,179.4 517.5,166.6 525.9,177.6 531.0,164.8 535.2,170.2 543.0,169.2 543.0,169.2 550.8,169.1 554.2,175.1 560.9,163.1 567.6,175.1 574.4,163.1 581.1,175.1 587.8,163.1 591.2,169.1 599.0,169.1 599.0,169.1 606.8,169.3 610.0,175.4 617.1,163.6 623.5,175.8 630.5,164.0 636.9,176.2 644.0,164.4 647.2,170.5 655.0,170.8;375.0,197.0 382.8,190.7 389.9,192.8 389.2,178.0 403.4,182.1 402.6,167.4 416.8,171.4 416.1,156.7 423.2,158.7 431.0,152.5 431.0,152.5 438.8,155.7 439.9,162.6 451.2,154.3 453.4,168.2 464.6,159.9 466.8,173.7 478.1,165.4 479.2,172.3 487.0,175.6 487.0,175.6 494.8,174.8 498.8,180.5 504.3,167.9 512.2,179.1 517.8,166.5 525.7,177.8 531.2,165.2 535.2,170.9 543.0,170.1 543.0,170.1 550.8,169.9 554.3,175.8 560.8,163.7 567.8,175.5 574.2,163.4 581.2,175.2 587.7,163.0 591.2,168.9 599.0,168.7 599.0,168.7 606.8,169.0 610.0,175.2 617.1,163.4 623.4,175.6 630.6,163.9 636.9,176.1 644.0,164.4 647.2,170.5 655.0,170.8;375.0,203.0 382.8,196.0 390.2,197.5 388.9,182.6 403.6,185.5 402.4,170.6 417.1,173.6 415.8,158.6 423.2,160.1 431.0,153.1 431.0,153.1 438.8,156.0 440.1,162.9 451.0,154.1 453.6,167.9 464.4,159.1 467.0,172.9 477.9,164.1 479.2,171.0 487.0,173.9 487.0,173.9 494.8,173.5 498.5,179.3 504.6,167.0 511.9,178.6 518.1,166.3 525.4,178.0 531.5,165.6 535.2,171.5 543.0,171.1 543.0,171.1 550.8,170.7 554.5,176.5 560.6,164.3 567.9,175.9 574.1,163.6 581.4,175.3 587.5,163.0 591.2,168.9 599.0,168.5 599.0,168.5 606.8,168.8 610.0,174.9 617.2,163.2 623.4,175.5 630.6,163.8 636.8,176.0 644.0,164.3 647.2,170.4 655.0,170.7;375.0,206.8 382.8,199.6 390.3,200.8 388.8,185.8 403.7,188.4 402.3,173.4 417.2,175.9 415.7,160.9 423.2,162.2 431.0,154.9 431.0,154.9 438.8,157.3 440.5,164.1 450.7,154.6 453.9,168.1 464.1,158.7 467.3,172.2 477.5,162.8 479.2,169.5 487.0,171.9 487.0,171.9 494.8,171.9 498.2,177.9 504.9,165.9 511.6,177.9 518.4,165.9 525.1,177.9 531.8,165.9 535.2,171.9 543.0,171.9 543.0,171.9 550.8,171.4 554.6,177.2 560.5,164.8 568.0,176.3 574.0,163.9 581.5,175.5 587.4,163.1 591.2,168.8 599.0,168.3 599.0,168.3 606.8,168.7 610.0,174.8 617.2,163.1 623.4,175.4 630.6,163.6 636.8,175.9 644.0,164.2 647.2,170.3 655.0,170.7;375.0,208.1 382.8,201.1 390.2,202.5 388.9,187.5 403.7,190.4 402.3,175.5 417.1,178.3 415.8,163.4 423.2,164.8 431.0,157.7 431.0,157.7 438.8,159.4 440.9,166.0 450.2,155.7 454.4,168.9 463.6,158.6 467.8,171.8 477.1,161.5 479.2,168.1 487.0,169.8 487.0,169.8 494.8,170.2 497.9,176.4 505.2,164.8 511.3,177.1 518.7,165.4 524.8,177.8 532.1,166.1 535.2,172.3 543.0,172.7 543.0,172.7 550.8,172.1 554.7,177.8 560.5,165.3 568.1,176.7 573.9,164.3 581.5,175.7 587.3,163.2 591.2,168.9 599.0,168.3 599.0,168.3 606.8,168.6 610.0,174.7 617.2,163.0 623.4,175.3 630.6,163.6 636.8,175.8 644.0,164.1 647.2,170.2 655.0,170.5;375.0,206.8 382.8,200.5 390.0,202.4 389.1,187.6 403.4,191.5 402.6,176.7 416.9,180.6 416.0,165.8 423.2,167.8 431.0,161.4 431.0,161.4 438.8,162.3 441.5,168.6 449.6,157.5 455.0,170.2 463.0,159.0 468.4,171.7 476.5,160.5 479.2,166.9 487.0,167.8 487.0,167.8 494.8,168.5 497.6,174.8 505.5,163.5 511.1,176.1 518.9,164.9 524.5,177.5 532.4,166.2 535.2,172.5 543.0,173.3 543.0,173.3 550.8,172.6 554.7,178.3 560.4,165.7 568.2,177.1 573.8,164.5 581.6,175.9 587.3,163.4 591.2,169.1 599.0,168.4 599.0,168.4 606.8,168.7 610.0,174.8 617.1,163.0 623.4,175.2 630.6,163.5 636.9,175.7 644.0,164.0 647.2,170.1 655.0,170.4;375.0,203.0 382.8,197.8 389.5,200.5 389.6,186.1 403.0,191.6 403.0,177.1 416.4,182.6 416.5,168.1 423.2,170.9 431.0,165.6 431.0,165.6 438.8,165.7 442.2,171.7 448.9,159.7 455.6,171.7 462.4,159.7 469.1,171.8 475.8,159.8 479.2,165.8 487.0,165.8 487.0,165.8 494.8,166.9 497.4,173.3 505.7,162.4 510.8,175.2 519.2,164.2 524.3,177.1 532.6,166.1 535.2,172.5 543.0,173.6 543.0,173.6 550.8,172.9 554.7,178.6 560.4,166.0 568.2,177.4 573.8,164.8 581.6,176.2 587.3,163.6 591.2,169.3 599.0,168.6 599.0,168.6 606.8,168.8 610.0,174.9 617.1,163.1 623.5,175.3 630.5,163.5 636.9,175.6 644.0,163.8 647.2,169.9 655.0,170.2;375.0,197.0 382.8,193.2 388.8,197.0 390.3,183.0 402.2,190.6 403.8,176.6 415.7,184.2 417.2,170.1 423.2,173.9 431.0,170.2 431.0,170.2 438.8,169.3 442.8,175.0 448.3,162.3 456.3,173.5 461.7,160.9 469.7,172.1 475.2,159.4 479.2,165.0 487.0,164.2 487.0,164.2 494.8,165.5 497.2,172.0 505.9,161.3 510.6,174.3 519.4,163.6 524.1,176.6 532.8,165.9 535.2,172.4 543.0,173.7 543.0,173.7 550.8,173.0 554.7,178.7 560.4,166.2 568.2,177.5 573.8,165.0 581.6,176.4 587.3,163.8 591.2,169.5 599.0,168.9 599.0,168.9 606.8,169.0 610.1,175.1 617.0,163.2 623.5,175.3 630.5,163.5 637.0,175.6 643.9,163.7 647.2,169.8 655.0,170.0;375.0,189.1 382.8,187.1 387.7,192.0 391.4,178.7 401.1,188.6 404.9,175.2 414.6,185.1 418.3,171.8 423.2,176.7 431.0,174.7 431.0,174.7 438.8,173.1 443.4,178.2 447.7,165.1 456.9,175.4 461.1,162.3 470.3,172.6 474.6,159.4 479.2,164.6 487.0,162.9 487.0,162.9 494.8,164.4 497.1,171.0 506.0,160.4 510.5,173.5 519.5,163.0 524.0,176.0 532.9,165.5 535.2,172.1 543.0,173.5 543.0,173.5 550.8,172.9 554.7,178.7 560.5,166.2 568.1,177.6 573.9,165.1 581.5,176.6 587.3,164.1 591.2,169.8 599.0,169.2 599.0,169.2 606.8,169.3 610.1,175.3 617.0,163.4 623.6,175.5 630.4,163.5 637.0,175.6 643.9,163.6 647.2,169.7 655.0,169.8;375.0,179.9 382.8,179.7 386.3,185.7 392.8,173.6 399.7,185.4 406.3,173.3 413.2,185.2 419.7,173.1 423.2,179.1 431.0,178.9 431.0,178.9 438.8,176.6 443.9,181.3 447.2,167.8 457.4,177.3 460.6,163.8 470.8,173.3 474.1,159.8 479.2,164.5 487.0,162.2 487.0,162.2 494.8,163.7 497.0,170.3 506.1,159.8 510.5,172.9 519.5,162.4 523.9,175.5 533.0,165.1 535.2,171.6 543.0,173.1 543.0,173.1 550.8,172.7 554.6,178.4 560.5,166.0 568.0,177.6 574.0,165.2 581.5,176.7 587.4,164.3 591.2,170.1 599.0,169.6 599.0,169.6 606.8,169.6 610.2,175.6 616.9,163.6 623.6,175.6 630.4,163.6 637.1,175.6 643.8,163.6 647.2,169.6 655.0,169.6;375.0,170.0 382.8,171.8 384.9,178.4 394.2,168.1 398.3,181.4 407.7,171.2 411.8,184.4 421.1,174.2 423.2,180.8 431.0,182.5 431.0,182.5 438.8,179.6 444.3,184.0 446.9,170.3 457.7,179.1 460.3,165.4 471.1,174.2 473.7,160.4 479.2,164.8 487.0,162.0 487.0,162.0 494.8,163.4 497.1,170.0 506.0,159.4 510.5,172.5 519.5,162.0 524.0,175.0 532.9,164.5 535.2,171.1 543.0,172.5 543.0,172.5 550.8,172.2 554.5,178.0 560.7,165.7 567.9,177.4 574.1,165.2 581.3,176.9 587.5,164.6 591.2,170.4 599.0,170.1 599.0,170.1 606.8,170.0 610.3,175.9 616.9,163.9 623.7,175.8 630.3,163.7 637.1,175.6 643.7,163.6 647.2,169.5 655.0,169.4;375.0,160.1 382.8,163.6 383.7,170.6 395.4,162.7 397.2,176.7 408.8,168.7 410.6,182.7 422.3,174.8 423.2,181.7 431.0,185.3 431.0,185.3 438.8,182.0 444.5,186.2 446.6,172.4 457.9,180.7 460.1,166.8 471.4,175.2 473.5,161.3 479.2,165.5 487.0,162.3 487.0,162.3 494.8,163.6 497.2,170.1 505.9,159.4 510.6,172.4 519.4,161.7 524.1,174.6 532.8,163.9 535.2,170.4 543.0,171.7 543.0,171.7 550.8,171.6 554.3,177.5 560.8,165.4 567.8,177.2 574.2,165.1 581.2,176.9 587.7,164.8 591.2,170.7 599.0,170.5 599.0,170.5 606.8,170.3 610.3,176.3 616.8,164.1 623.8,176.0 630.2,163.8 637.2,175.7 643.7,163.5 647.2,169.5 655.0,169.3;375.0,150.9 382.8,156.0 383.0,163.2 396.2,157.4 396.4,171.8 409.6,166.1 409.8,180.5 423.0,174.7 423.2,181.9 431.0,187.0 431.0,187.0 438.8,183.6 444.6,187.7 446.6,173.8 458.0,182.0 460.0,168.1 471.4,176.3 473.4,162.4 479.2,166.5 487.0,163.1 487.0,163.1 494.8,164.2 497.4,170.6 505.7,159.6 510.8,172.5 519.2,161.5 524.3,174.3 532.6,163.4 535.2,169.8 543.0,170.8 543.0,170.8 550.8,170.9 554.2,176.9 560.9,164.9 567.6,176.9 574.4,164.9 581.1,176.9 587.8,164.9 591.2,170.9 599.0,170.9 599.0,170.9 606.8,170.7 610.4,176.6 616.7,164.4 623.8,176.2 630.2,164.0 637.3,175.8 643.6,163.6 647.2,169.5 655.0,169.2;375.0,143.0 382.8,149.3 382.5,156.6 396.7,152.6 395.9,167.3 410.1,163.2 409.3,178.0 423.5,173.9 423.2,181.3 431.0,187.5 431.0,187.5 438.8,184.3 444.5,188.4 446.6,174.6 457.9,182.9 460.1,169.0 471.4,177.4 473.5,163.5 479.2,167.7 487.0,164.4 487.0,164.4 494.8,165.2 497.6,171.5 505.5,160.2 511.1,172.8 518.9,161.5 524.5,174.1 532.4,162.8 535.2,169.1 543.0,169.9 543.0,169.9 550.8,170.1 554.1,176.2 561.1,164.3 567.5,176.5 574.5,164.7 580.9,176.8 587.9,165.0 591.2,171.1 599.0,171.3 599.0,171.3 606.8,171.0 610.4,176.8 616.7,164.6 623.9,176.4 630.1,164.1 637.3,175.9 643.6,163.6 647.2,169.5 655.0,169.2;375.0,137.0 382.8,144.0 382.2,151.4 396.9,148.5 395.6,163.4 410.4,160.4 409.1,175.4 423.8,172.4 423.2,179.9 431.0,186.9 431.0,186.9 438.8,184.0 444.3,188.3 446.8,174.6 457.7,183.4 460.3,169.6 471.2,178.4 473.7,164.6 479.2,169.0 487.0,166.1 487.0,166.1 494.8,166.5 497.9,172.7 505.2,161.0 511.3,173.4 518.7,161.7 524.8,174.0 532.1,162.4 535.2,168.5 543.0,168.9 543.0,168.9 550.8,169.3 553.9,175.4 561.2,163.8 567.4,176.1 574.6,164.4 580.8,176.7 588.1,165.0 591.2,171.1 599.0,171.5 599.0,171.5 606.8,171.2 610.4,177.1 616.7,164.8 623.9,176.5 630.1,164.3 637.3,176.0 643.6,163.7 647.2,169.6 655.0,169.3;375.0,133.2 382.8,140.4 382.1,148.0 397.0,145.4 395.6,160.4 410.4,157.8 409.0,172.9 423.9,170.3 423.2,177.8 431.0,185.1 431.0,185.1 438.8,182.7 443.9,187.4 447.2,173.9 457.4,183.3 460.6,169.8 470.8,179.3 474.1,165.7 479.2,170.5 487.0,168.1 487.0,168.1 494.8,168.1 498.2,174.1 504.9,162.1 511.6,174.1 518.4,162.1 525.1,174.1 531.8,162.1 535.2,168.1 543.0,168.1 543.0,168.1 550.8,168.6 553.8,174.8 561.3,163.2 567.3,175.6 574.7,164.1 580.7,176.5 588.2,164.9 591.2,171.2 599.0,171.7 599.0,171.7 606.8,171.3 610.4,177.2 616.7,164.9 623.9,176.6 630.1,164.4 637.3,176.1 643.6,163.8 647.2,169.7 655.0,169.3;375.0,131.9 382.8,138.9 382.2,146.4 396.9,143.5 395.6,158.5 410.4,155.6 409.1,170.6 423.8,167.7 423.2,175.2 431.0,182.3 431.0,182.3 438.8,180.6 443.5,185.7 447.7,172.5 456.9,182.8 461.1,169.6 470.3,179.9 474.5,166.7 479.2,171.9 487.0,170.2 487.0,170.2 494.8,169.8 498.5,175.6 504.6,163.3 511.9,174.9 518.1,162.6 525.4,174.2 531.5,161.9 535.2,167.7 543.0,167.3 543.0,167.3 550.8,167.9 553.7,174.2 561.4,162.7 567.2,175.2 574.8,163.8 580.6,176.3 588.3,164.8 591.2,171.1 599.0,171.7 599.0,171.7 606.8,171.4 610.4,177.2 616.7,165.0 623.9,176.7 630.1,164.5 637.3,176.2 643.6,163.9 647.2,169.8 655.0,169.5;375.0,133.2 382.8,139.5 382.4,146.9 396.7,143.0 395.9,157.8 410.1,154.0 409.3,168.7 423.6,164.9 423.2,172.2 431.0,178.6 431.0,178.6 438.8,177.7 442.9,183.3 448.2,170.6 456.3,181.8 461.7,169.1 469.8,180.2 475.1,167.6 479.2,173.1 487.0,172.2 487.0,172.2 494.8,171.5 498.8,177.1 504.3,164.5 512.2,175.8 517.8,163.2 525.7,174.5 531.2,161.9 535.2,167.5 543.0,166.7 543.0,166.7 550.8,167.4 553.7,173.7 561.4,162.3 567.1,174.9 574.9,163.5 580.6,176.0 588.3,164.7 591.2,170.9 599.0,171.6 599.0,171.6 606.8,171.3 610.4,177.2 616.7,165.0 623.9,176.7 630.1,164.5 637.3,176.3 643.6,164.0 647.2,169.9 655.0,169.6;375.0,137.0 382.8,142.2 382.9,149.4 396.3,143.9 396.3,158.4 409.7,152.9 409.7,167.4 423.1,161.9 423.2,169.1 431.0,174.4 431.0,174.4 438.8,174.3 442.2,180.3 448.9,168.3 455.7,180.3 462.3,168.3 469.1,180.2 475.8,168.2 479.2,174.2 487.0,174.2 487.0,174.2 494.8,173.1 499.0,178.6 504.1,165.7 512.5,176.7 517.5,163.9 525.9,174.8 531.0,162.0 535.2,167.5 543.0,166.4 543.0,166.4 550.8,167.1 553.7,173.4 561.5,162.0 567.1,174.6 574.9,163.2 580.5,175.8 588.3,164.5 591.2,170.7 599.0,171.4 599.0,171.4 606.8,171.2 610.4,177.1 616.7,164.9 623.8,176.7 630.2,164.5 637.3,176.3 643.6,164.2 647.2,170.1 655.0,169.8;375.0,143.0 382.8,146.8 383.6,153.8 395.5,146.2 397.1,160.2 408.9,152.6 410.5,166.7 422.4,159.0 423.2,166.1 431.0,169.8 431.0,169.8 438.8,170.7 441.6,177.0 449.6,165.8 455.0,178.4 463.0,167.2 468.4,179.9 476.4,168.6 479.2,175.0 487.0,175.8 487.0,175.8 494.8,174.5 499.2,179.8 503.9,166.9 512.6,177.5 517.4,164.6 526.1,175.3 530.8,162.3 535.2,167.6 543.0,166.3 543.0,166.3 550.8,167.0 553.7,173.3 561.4,161.9 567.1,174.4 574.9,163.0 580.6,175.6 588.3,164.2 591.2,170.5 599.0,171.1 599.0,171.1 606.8,171.0 610.3,176.9 616.8,164.8 623.8,176.7 630.2,164.5 637.2,176.4 643.7,164.3 647.2,170.2 655.0,170.0;375.0,150.9 382.8,152.9 384.7,159.6 394.4,149.7 398.2,163.1 407.8,153.2 411.6,166.5 421.3,156.6 423.2,163.3 431.0,165.3 431.0,165.3 438.8,166.9 441.0,173.5 450.2,163.2 454.4,176.3 463.6,166.0 467.8,179.2 477.0,168.8 479.2,175.4 487.0,177.1 487.0,177.1 494.8,175.6 499.3,180.8 503.8,167.8 512.8,178.3 517.2,165.2 526.2,175.7 530.7,162.7 535.2,167.9 543.0,166.5 543.0,166.5 550.8,167.1 553.7,173.3 561.4,161.9 567.2,174.3 574.8,162.9 580.6,175.4 588.3,163.9 591.2,170.2 599.0,170.8 599.0,170.8 606.8,170.7 610.3,176.7 616.9,164.6 623.7,176.5 630.3,164.5 637.1,176.4 643.7,164.4 647.2,170.3 655.0,170.2;375.0,160.1 382.8,160.3 386.1,166.3 393.0,154.4 399.5,166.5 406.5,154.7 413.0,166.8 419.9,154.9 423.2,160.9 431.0,161.1 431.0,161.1 438.8,163.4 440.5,170.2 450.6,160.7 453.9,174.2 464.1,164.7 467.4,178.2 477.5,168.7 479.2,175.5 487.0,177.8 487.0,177.8 494.8,176.3 499.4,181.5 503.8,168.4 512.8,178.9 517.2,165.8 526.2,176.3 530.6,163.2 535.2,168.4 543.0,166.9 543.0,166.9 550.8,167.3 553.8,173.5 561.3,162.0 567.3,174.4 574.7,162.8 580.7,175.2 588.2,163.7 591.2,169.9 599.0,170.4 599.0,170.4 606.8,170.4 610.2,176.4 616.9,164.4 623.6,176.4 630.4,164.4 637.1,176.4 643.8,164.4 647.2,170.4 655.0,170.4;375.0,170.0 382.8,168.2 387.5,173.4 391.6,160.1 400.9,170.3 405.1,157.1 414.4,167.3 418.5,154.1 423.2,159.2 431.0,157.5 431.0,157.5 438.8,160.4 440.1,167.2 451.0,158.4 453.6,172.2 464.4,163.4 467.0,177.1 477.9,168.3 479.2,175.2 487.0,178.0 487.0,178.0 494.8,176.6 499.3,181.8 503.8,168.8 512.8,179.3 517.2,166.2 526.2,176.7 530.7,163.7 535.2,168.9 543.0,167.5 543.0,167.5 550.8,167.8 553.9,174.0 561.2,162.3 567.4,174.5 574.6,162.9 580.8,175.1 588.1,163.4 591.2,169.6 599.0,169.9 599.0,169.9 606.8,170.0 610.1,176.1 617.0,164.1 623.6,176.2 630.4,164.3 637.0,176.4 643.9,164.5 647.2,170.5 655.0,170.6"/></polyline><polyline points="375.0,170.0 375.0,178.7 371.0,184.3 379.0,195.4 371.0,206.6 379.0,217.7 375.0,223.3 375.0,232.0" fill="none" stroke="#ffc7a8" stroke-width="1.4"><animate attributeName="points" dur="4s" repeatCount="indefinite" values="375.0,170.0 375.0,178.7 371.0,184.3 379.0,195.4 371.0,206.6 379.0,217.7 375.0,223.3 375.0,232.0;375.0,179.9 375.0,186.1 371.0,190.1 379.0,198.1 371.0,206.1 379.0,214.2 375.0,218.2 375.0,224.4;375.0,189.1 375.0,193.0 371.0,195.6 379.0,200.6 371.0,205.7 379.0,210.8 375.0,213.4 375.0,217.3;375.0,197.0 375.0,199.0 371.0,200.2 379.0,202.8 371.0,205.4 379.0,208.0 375.0,209.2 375.0,211.2;375.0,203.0 375.0,203.5 371.0,203.8 379.0,204.5 371.0,205.1 379.0,205.8 375.0,206.1 375.0,206.6;375.0,206.8 375.0,206.4 379.0,206.1 371.0,205.5 379.0,204.9 371.0,204.4 375.0,204.1 375.0,203.6;375.0,208.1 375.0,207.4 379.0,206.9 371.0,205.9 379.0,204.9 371.0,203.9 375.0,203.4 375.0,202.6;375.0,206.8 375.0,206.4 379.0,206.1 371.0,205.5 379.0,204.9 371.0,204.4 375.0,204.1 375.0,203.6;375.0,203.0 375.0,203.5 371.0,203.8 379.0,204.5 371.0,205.1 379.0,205.8 375.0,206.1 375.0,206.6;375.0,197.0 375.0,199.0 371.0,200.2 379.0,202.8 371.0,205.4 379.0,208.0 375.0,209.2 375.0,211.2;375.0,189.1 375.0,193.0 371.0,195.6 379.0,200.6 371.0,205.7 379.0,210.8 375.0,213.4 375.0,217.3;375.0,179.9 375.0,186.1 371.0,190.1 379.0,198.1 371.0,206.1 379.0,214.2 375.0,218.2 375.0,224.4;375.0,170.0 375.0,178.7 371.0,184.3 379.0,195.4 371.0,206.6 379.0,217.7 375.0,223.3 375.0,232.0;375.0,160.1 375.0,171.3 371.0,178.4 379.0,192.7 371.0,207.0 379.0,221.3 375.0,228.5 375.0,239.6;375.0,150.9 375.0,164.3 371.0,173.0 379.0,190.2 371.0,207.4 379.0,224.7 375.0,233.3 375.0,246.7;375.0,143.0 375.0,158.4 371.0,168.3 379.0,188.0 371.0,207.8 379.0,227.5 375.0,237.4 375.0,252.8;375.0,137.0 375.0,153.8 371.0,164.7 379.0,186.4 371.0,208.0 379.0,229.7 375.0,240.6 375.0,257.4;375.0,133.2 375.0,151.0 371.0,162.4 379.0,185.3 371.0,208.2 379.0,231.1 375.0,242.6 375.0,260.4;375.0,131.9 375.0,150.0 371.0,161.7 379.0,185.0 371.0,208.3 379.0,231.6 375.0,243.2 375.0,261.4;375.0,133.2 375.0,151.0 371.0,162.4 379.0,185.3 371.0,208.2 379.0,231.1 375.0,242.6 375.0,260.4;375.0,137.0 375.0,153.8 371.0,164.7 379.0,186.4 371.0,208.0 379.0,229.7 375.0,240.6 375.0,257.4;375.0,143.0 375.0,158.4 371.0,168.3 379.0,188.0 371.0,207.8 379.0,227.5 375.0,237.4 375.0,252.8;375.0,150.9 375.0,164.3 371.0,173.0 379.0,190.2 371.0,207.4 379.0,224.7 375.0,233.3 375.0,246.7;375.0,160.1 375.0,171.3 371.0,178.4 379.0,192.7 371.0,207.0 379.0,221.3 375.0,228.5 375.0,239.6;375.0,170.0 375.0,178.7 371.0,184.3 379.0,195.4 371.0,206.6 379.0,217.7 375.0,223.3 375.0,232.0"/></polyline><circle cx="375" cy="232.0" r="7" fill="#ffd166"><animate attributeName="cy" dur="4s" repeatCount="indefinite" values="232.0;224.4;217.3;211.2;206.6;203.6;202.6;203.6;206.6;211.2;217.3;224.4;232.0;239.6;246.7;252.8;257.4;260.4;261.4;260.4;257.4;252.8;246.7;239.6;232.0"/></circle><circle cx="375" cy="170.0" r="11" fill="#e8eef1" stroke="#12303c" stroke-width="2"><animate attributeName="cy" dur="4s" repeatCount="indefinite" values="170.0;179.9;189.1;197.0;203.0;206.8;208.1;206.8;203.0;197.0;189.1;179.9;170.0;160.1;150.9;143.0;137.0;133.2;131.9;133.2;137.0;143.0;150.9;160.1;170.0"/></circle><polyline points="431.0,157.5 431.0,169.3 427.0,176.8 435.0,192.0 427.0,207.1 435.0,222.3 431.0,229.9 431.0,241.6" fill="none" stroke="#ffc7a8" stroke-width="1.4"><animate attributeName="points" dur="4s" repeatCount="indefinite" values="431.0,157.5 431.0,169.3 427.0,176.8 435.0,192.0 427.0,207.1 435.0,222.3 431.0,229.9 431.0,241.6;431.0,154.7 431.0,167.2 427.0,175.2 435.0,191.2 427.0,207.3 435.0,223.3 431.0,231.3 431.0,243.8;431.0,153.0 431.0,165.9 427.0,174.2 435.0,190.8 427.0,207.3 435.0,223.9 431.0,232.2 431.0,245.1;431.0,152.5 431.0,165.5 427.0,173.9 435.0,190.6 427.0,207.4 435.0,224.1 431.0,232.5 431.0,245.5;431.0,153.1 431.0,166.0 427.0,174.3 435.0,190.8 427.0,207.3 435.0,223.9 431.0,232.1 431.0,245.0;431.0,154.9 431.0,167.3 427.0,175.3 435.0,191.3 427.0,207.2 435.0,223.2 431.0,231.2 431.0,243.6;431.0,157.7 431.0,169.5 427.0,177.0 435.0,192.1 427.0,207.1 435.0,222.2 431.0,229.7 431.0,241.4;431.0,161.4 431.0,172.2 427.0,179.2 435.0,193.1 427.0,207.0 435.0,220.9 431.0,227.8 431.0,238.6;431.0,165.6 431.0,175.4 427.0,181.7 435.0,194.2 427.0,206.8 435.0,219.3 431.0,225.6 431.0,235.4;431.0,170.2 431.0,178.8 427.0,184.4 435.0,195.5 427.0,206.6 435.0,217.7 431.0,223.2 431.0,231.9;431.0,174.7 431.0,182.2 427.0,187.1 435.0,196.7 427.0,206.4 435.0,216.0 431.0,220.9 431.0,228.4;431.0,178.9 431.0,185.4 427.0,189.5 435.0,197.9 427.0,206.2 435.0,214.5 431.0,218.7 431.0,225.1;431.0,182.5 431.0,188.1 427.0,191.7 435.0,198.9 427.0,206.0 435.0,213.2 431.0,216.8 431.0,222.4;431.0,185.3 431.0,190.2 427.0,193.3 435.0,199.6 427.0,205.9 435.0,212.2 431.0,215.4 431.0,220.2;431.0,187.0 431.0,191.4 427.0,194.3 435.0,200.1 427.0,205.8 435.0,211.6 431.0,214.5 431.0,218.9;431.0,187.5 431.0,191.9 427.0,194.6 435.0,200.2 427.0,205.8 435.0,211.4 431.0,214.2 431.0,218.5;431.0,186.9 431.0,191.4 427.0,194.3 435.0,200.0 427.0,205.8 435.0,211.6 431.0,214.5 431.0,219.0;431.0,185.1 431.0,190.0 427.0,193.2 435.0,199.6 427.0,205.9 435.0,212.3 431.0,215.4 431.0,220.4;431.0,182.3 431.0,187.9 427.0,191.5 435.0,198.8 427.0,206.0 435.0,213.3 431.0,216.9 431.0,222.6;431.0,178.6 431.0,185.1 427.0,189.4 435.0,197.8 427.0,206.2 435.0,214.6 431.0,218.8 431.0,225.4;431.0,174.4 431.0,182.0 427.0,186.8 435.0,196.6 427.0,206.4 435.0,216.2 431.0,221.0 431.0,228.6;431.0,169.8 431.0,178.5 427.0,184.2 435.0,195.4 427.0,206.6 435.0,217.8 431.0,223.4 431.0,232.1;431.0,165.3 431.0,175.1 427.0,181.5 435.0,194.1 427.0,206.8 435.0,219.4 431.0,225.8 431.0,235.6;431.0,161.1 431.0,172.0 427.0,179.0 435.0,193.0 427.0,207.0 435.0,221.0 431.0,228.0 431.0,238.9;431.0,157.5 431.0,169.3 427.0,176.8 435.0,192.0 427.0,207.1 435.0,222.3 431.0,229.9 431.0,241.6"/></polyline><circle cx="431" cy="241.6" r="7" fill="#ffd166"><animate attributeName="cy" dur="4s" repeatCount="indefinite" values="241.6;243.8;245.1;245.5;245.0;243.6;241.4;238.6;235.4;231.9;228.4;225.1;222.4;220.2;218.9;218.5;219.0;220.4;222.6;225.4;228.6;232.1;235.6;238.9;241.6"/></circle><circle cx="431" cy="157.5" r="11" fill="#e8eef1" stroke="#12303c" stroke-width="2"><animate attributeName="cy" dur="4s" repeatCount="indefinite" values="157.5;154.7;153.0;152.5;153.1;154.9;157.7;161.4;165.6;170.2;174.7;178.9;182.5;185.3;187.0;187.5;186.9;185.1;182.3;178.6;174.4;169.8;165.3;161.1;157.5"/></circle><polyline points="487.0,178.0 487.0,184.7 483.0,189.0 491.0,197.6 483.0,206.2 491.0,214.8 487.0,219.1 487.0,225.8" fill="none" stroke="#ffc7a8" stroke-width="1.4"><animate attributeName="points" dur="4s" repeatCount="indefinite" values="487.0,178.0 487.0,184.7 483.0,189.0 491.0,197.6 483.0,206.2 491.0,214.8 487.0,219.1 487.0,225.8;487.0,177.7 487.0,184.5 483.0,188.8 491.0,197.5 483.0,206.2 491.0,214.9 487.0,219.3 487.0,226.0;487.0,176.9 487.0,183.9 483.0,188.3 491.0,197.3 483.0,206.3 491.0,215.2 487.0,219.7 487.0,226.7;487.0,175.6 487.0,182.9 483.0,187.6 491.0,196.9 483.0,206.3 491.0,215.7 487.0,220.4 487.0,227.7;487.0,173.9 487.0,181.6 483.0,186.6 491.0,196.5 483.0,206.4 491.0,216.3 487.0,221.3 487.0,229.0;487.0,171.9 487.0,180.1 483.0,185.4 491.0,195.9 483.0,206.5 491.0,217.0 487.0,222.3 487.0,230.5;487.0,169.8 487.0,178.6 483.0,184.2 491.0,195.4 483.0,206.6 491.0,217.8 487.0,223.4 487.0,232.1;487.0,167.8 487.0,177.0 483.0,182.9 491.0,194.8 483.0,206.7 491.0,218.6 487.0,224.5 487.0,233.7;487.0,165.8 487.0,175.5 483.0,181.8 491.0,194.3 483.0,206.8 491.0,219.3 487.0,225.5 487.0,235.2;487.0,164.2 487.0,174.3 483.0,180.8 491.0,193.8 483.0,206.8 491.0,219.8 487.0,226.4 487.0,236.5;487.0,162.9 487.0,173.4 483.0,180.1 491.0,193.5 483.0,206.9 491.0,220.3 487.0,227.0 487.0,237.4;487.0,162.2 487.0,172.8 483.0,179.6 491.0,193.3 483.0,206.9 491.0,220.6 487.0,227.4 487.0,238.0;487.0,162.0 487.0,172.6 483.0,179.5 491.0,193.2 483.0,206.9 491.0,220.7 487.0,227.5 487.0,238.2;487.0,162.3 487.0,172.9 483.0,179.7 491.0,193.3 483.0,206.9 491.0,220.5 487.0,227.4 487.0,238.0;487.0,163.1 487.0,173.5 483.0,180.2 491.0,193.5 483.0,206.9 491.0,220.2 487.0,226.9 487.0,237.3;487.0,164.4 487.0,174.5 483.0,181.0 491.0,193.9 483.0,206.8 491.0,219.8 487.0,226.2 487.0,236.3;487.0,166.1 487.0,175.8 483.0,182.0 491.0,194.4 483.0,206.8 491.0,219.1 487.0,225.3 487.0,235.0;487.0,168.1 487.0,177.2 483.0,183.1 491.0,194.9 483.0,206.7 491.0,218.4 487.0,224.3 487.0,233.5;487.0,170.2 487.0,178.8 483.0,184.4 491.0,195.5 483.0,206.6 491.0,217.7 487.0,223.2 487.0,231.9;487.0,172.2 487.0,180.4 483.0,185.6 491.0,196.0 483.0,206.5 491.0,216.9 487.0,222.1 487.0,230.3;487.0,174.2 487.0,181.8 483.0,186.7 491.0,196.6 483.0,206.4 491.0,216.2 487.0,221.1 487.0,228.8;487.0,175.8 487.0,183.0 483.0,187.7 491.0,197.0 483.0,206.3 491.0,215.6 487.0,220.3 487.0,227.5;487.0,177.1 487.0,184.0 483.0,188.4 491.0,197.4 483.0,206.3 491.0,215.2 487.0,219.6 487.0,226.6;487.0,177.8 487.0,184.6 483.0,188.9 491.0,197.6 483.0,206.2 491.0,214.9 487.0,219.2 487.0,226.0;487.0,178.0 487.0,184.7 483.0,189.0 491.0,197.6 483.0,206.2 491.0,214.8 487.0,219.1 487.0,225.8"/></polyline><circle cx="487" cy="225.8" r="7" fill="#ffd166"><animate attributeName="cy" dur="4s" repeatCount="indefinite" values="225.8;226.0;226.7;227.7;229.0;230.5;232.1;233.7;235.2;236.5;237.4;238.0;238.2;238.0;237.3;236.3;235.0;233.5;231.9;230.3;228.8;227.5;226.6;226.0;225.8"/></circle><circle cx="487" cy="178.0" r="11" fill="#e8eef1" stroke="#12303c" stroke-width="2"><animate attributeName="cy" dur="4s" repeatCount="indefinite" values="178.0;177.7;176.9;175.6;173.9;171.9;169.8;167.8;165.8;164.2;162.9;162.2;162.0;162.3;163.1;164.4;166.1;168.1;170.2;172.2;174.2;175.8;177.1;177.8;178.0"/></circle><polyline points="543.0,167.5 543.0,176.8 539.0,182.8 547.0,194.7 539.0,206.7 547.0,218.7 543.0,224.6 543.0,233.9" fill="none" stroke="#ffc7a8" stroke-width="1.4"><animate attributeName="points" dur="4s" repeatCount="indefinite" values="543.0,167.5 543.0,176.8 539.0,182.8 547.0,194.7 539.0,206.7 547.0,218.7 543.0,224.6 543.0,233.9;543.0,168.3 543.0,177.4 539.0,183.2 547.0,194.9 539.0,206.7 547.0,218.4 543.0,224.2 543.0,233.3;543.0,169.2 543.0,178.0 539.0,183.8 547.0,195.2 539.0,206.6 547.0,218.0 543.0,223.8 543.0,232.7;543.0,170.1 543.0,178.8 539.0,184.3 547.0,195.5 539.0,206.6 547.0,217.7 543.0,223.3 543.0,231.9;543.0,171.1 543.0,179.5 539.0,184.9 547.0,195.7 539.0,206.5 547.0,217.4 543.0,222.8 543.0,231.2;543.0,171.9 543.0,180.1 539.0,185.4 547.0,196.0 539.0,206.5 547.0,217.0 543.0,222.3 543.0,230.5;543.0,172.7 543.0,180.7 539.0,185.9 547.0,196.2 539.0,206.5 547.0,216.8 543.0,221.9 543.0,229.9;543.0,173.3 543.0,181.1 539.0,186.2 547.0,196.3 539.0,206.4 547.0,216.6 543.0,221.6 543.0,229.5;543.0,173.6 543.0,181.4 539.0,186.4 547.0,196.4 539.0,206.4 547.0,216.4 543.0,221.4 543.0,229.2;543.0,173.7 543.0,181.5 539.0,186.5 547.0,196.4 539.0,206.4 547.0,216.4 543.0,221.4 543.0,229.2;543.0,173.5 543.0,181.3 539.0,186.4 547.0,196.4 539.0,206.4 547.0,216.5 543.0,221.5 543.0,229.3;543.0,173.1 543.0,181.0 539.0,186.1 547.0,196.3 539.0,206.4 547.0,216.6 543.0,221.7 543.0,229.6;543.0,172.5 543.0,180.6 539.0,185.8 547.0,196.1 539.0,206.5 547.0,216.8 543.0,222.0 543.0,230.1;543.0,171.7 543.0,180.0 539.0,185.3 547.0,195.9 539.0,206.5 547.0,217.1 543.0,222.4 543.0,230.7;543.0,170.8 543.0,179.3 539.0,184.8 547.0,195.7 539.0,206.5 547.0,217.4 543.0,222.9 543.0,231.3;543.0,169.9 543.0,178.6 539.0,184.2 547.0,195.4 539.0,206.6 547.0,217.8 543.0,223.4 543.0,232.1;543.0,168.9 543.0,177.9 539.0,183.6 547.0,195.1 539.0,206.6 547.0,218.1 543.0,223.9 543.0,232.8;543.0,168.1 543.0,177.2 539.0,183.1 547.0,194.9 539.0,206.7 547.0,218.4 543.0,224.3 543.0,233.5;543.0,167.3 543.0,176.7 539.0,182.7 547.0,194.7 539.0,206.7 547.0,218.7 543.0,224.7 543.0,234.1;543.0,166.7 543.0,176.2 539.0,182.3 547.0,194.5 539.0,206.7 547.0,218.9 543.0,225.0 543.0,234.5;543.0,166.4 543.0,176.0 539.0,182.1 547.0,194.4 539.0,206.7 547.0,219.0 543.0,225.2 543.0,234.8;543.0,166.3 543.0,175.9 539.0,182.1 547.0,194.4 539.0,206.7 547.0,219.1 543.0,225.2 543.0,234.8;543.0,166.5 543.0,176.0 539.0,182.2 547.0,194.4 539.0,206.7 547.0,219.0 543.0,225.2 543.0,234.7;543.0,166.9 543.0,176.3 539.0,182.4 547.0,194.6 539.0,206.7 547.0,218.9 543.0,225.0 543.0,234.4;543.0,167.5 543.0,176.8 539.0,182.8 547.0,194.7 539.0,206.7 547.0,218.7 543.0,224.6 543.0,233.9"/></polyline><circle cx="543" cy="233.9" r="7" fill="#ffd166"><animate attributeName="cy" dur="4s" repeatCount="indefinite" values="233.9;233.3;232.7;231.9;231.2;230.5;229.9;229.5;229.2;229.2;229.3;229.6;230.1;230.7;231.3;232.1;232.8;233.5;234.1;234.5;234.8;234.8;234.7;234.4;233.9"/></circle><circle cx="543" cy="167.5" r="11" fill="#e8eef1" stroke="#12303c" stroke-width="2"><animate attributeName="cy" dur="4s" repeatCount="indefinite" values="167.5;168.3;169.2;170.1;171.1;171.9;172.7;173.3;173.6;173.7;173.5;173.1;172.5;171.7;170.8;169.9;168.9;168.1;167.3;166.7;166.4;166.3;166.5;166.9;167.5"/></circle><polyline points="599.0,169.9 599.0,178.6 595.0,184.2 603.0,195.4 595.0,206.6 603.0,217.8 599.0,223.4 599.0,232.1" fill="none" stroke="#ffc7a8" stroke-width="1.4"><animate attributeName="points" dur="4s" repeatCount="indefinite" values="599.0,169.9 599.0,178.6 595.0,184.2 603.0,195.4 595.0,206.6 603.0,217.8 599.0,223.4 599.0,232.1;599.0,169.5 599.0,178.3 595.0,184.0 603.0,195.3 595.0,206.6 603.0,217.9 599.0,223.6 599.0,232.4;599.0,169.1 599.0,178.0 595.0,183.7 603.0,195.2 595.0,206.6 603.0,218.1 599.0,223.8 599.0,232.7;599.0,168.7 599.0,177.7 595.0,183.5 603.0,195.1 595.0,206.6 603.0,218.2 599.0,224.0 599.0,233.0;599.0,168.5 599.0,177.5 595.0,183.4 603.0,195.0 595.0,206.6 603.0,218.3 599.0,224.1 599.0,233.2;599.0,168.3 599.0,177.4 595.0,183.3 603.0,195.0 595.0,206.7 603.0,218.3 599.0,224.2 599.0,233.3;599.0,168.3 599.0,177.4 595.0,183.3 603.0,195.0 595.0,206.7 603.0,218.4 599.0,224.2 599.0,233.3;599.0,168.4 599.0,177.5 595.0,183.3 603.0,195.0 595.0,206.7 603.0,218.3 599.0,224.2 599.0,233.2;599.0,168.6 599.0,177.6 595.0,183.4 603.0,195.0 595.0,206.6 603.0,218.3 599.0,224.1 599.0,233.1;599.0,168.9 599.0,177.8 595.0,183.6 603.0,195.1 595.0,206.6 603.0,218.2 599.0,223.9 599.0,232.9;599.0,169.2 599.0,178.1 595.0,183.8 603.0,195.2 595.0,206.6 603.0,218.0 599.0,223.7 599.0,232.6;599.0,169.6 599.0,178.4 595.0,184.0 603.0,195.3 595.0,206.6 603.0,217.9 599.0,223.5 599.0,232.3;599.0,170.1 599.0,178.7 595.0,184.3 603.0,195.4 595.0,206.6 603.0,217.7 599.0,223.3 599.0,231.9;599.0,170.5 599.0,179.1 595.0,184.6 603.0,195.6 595.0,206.6 603.0,217.6 599.0,223.1 599.0,231.6;599.0,170.9 599.0,179.4 595.0,184.8 603.0,195.7 595.0,206.5 603.0,217.4 599.0,222.8 599.0,231.3;599.0,171.3 599.0,179.6 595.0,185.0 603.0,195.8 595.0,206.5 603.0,217.3 599.0,222.7 599.0,231.0;599.0,171.5 599.0,179.8 595.0,185.2 603.0,195.8 595.0,206.5 603.0,217.2 599.0,222.5 599.0,230.8;599.0,171.7 599.0,179.9 595.0,185.2 603.0,195.9 595.0,206.5 603.0,217.1 599.0,222.5 599.0,230.7;599.0,171.7 599.0,180.0 595.0,185.3 603.0,195.9 595.0,206.5 603.0,217.1 599.0,222.4 599.0,230.7;599.0,171.6 599.0,179.9 595.0,185.2 603.0,195.9 595.0,206.5 603.0,217.2 599.0,222.5 599.0,230.8;599.0,171.4 599.0,179.8 595.0,185.1 603.0,195.8 595.0,206.5 603.0,217.2 599.0,222.6 599.0,230.9;599.0,171.1 599.0,179.5 595.0,184.9 603.0,195.7 595.0,206.5 603.0,217.3 599.0,222.7 599.0,231.1;599.0,170.8 599.0,179.3 595.0,184.7 603.0,195.6 595.0,206.5 603.0,217.5 599.0,222.9 599.0,231.4;599.0,170.4 599.0,179.0 595.0,184.5 603.0,195.5 595.0,206.6 603.0,217.6 599.0,223.1 599.0,231.7;599.0,169.9 599.0,178.6 595.0,184.2 603.0,195.4 595.0,206.6 603.0,217.8 599.0,223.4 599.0,232.1"/></polyline><circle cx="599" cy="232.1" r="7" fill="#ffd166"><animate attributeName="cy" dur="4s" repeatCount="indefinite" values="232.1;232.4;232.7;233.0;233.2;233.3;233.3;233.2;233.1;232.9;232.6;232.3;231.9;231.6;231.3;231.0;230.8;230.7;230.7;230.8;230.9;231.1;231.4;231.7;232.1"/></circle><circle cx="599" cy="169.9" r="11" fill="#e8eef1" stroke="#12303c" stroke-width="2"><animate attributeName="cy" dur="4s" repeatCount="indefinite" values="169.9;169.5;169.1;168.7;168.5;168.3;168.3;168.4;168.6;168.9;169.2;169.6;170.1;170.5;170.9;171.3;171.5;171.7;171.7;171.6;171.4;171.1;170.8;170.4;169.9"/></circle><polyline points="655.0,170.6 655.0,179.1 651.0,184.6 659.0,195.6 651.0,206.6 659.0,217.5 655.0,223.0 655.0,231.6" fill="none" stroke="#ffc7a8" stroke-width="1.4"><animate attributeName="points" dur="4s" repeatCount="indefinite" values="655.0,170.6 655.0,179.1 651.0,184.6 659.0,195.6 651.0,206.6 659.0,217.5 655.0,223.0 655.0,231.6;655.0,170.7 655.0,179.2 651.0,184.7 659.0,195.6 651.0,206.5 659.0,217.5 655.0,223.0 655.0,231.5;655.0,170.8 655.0,179.3 651.0,184.7 659.0,195.6 651.0,206.5 659.0,217.5 655.0,222.9 655.0,231.4;655.0,170.8 655.0,179.3 651.0,184.7 659.0,195.6 651.0,206.5 659.0,217.5 655.0,222.9 655.0,231.4;655.0,170.7 655.0,179.2 651.0,184.7 659.0,195.6 651.0,206.5 659.0,217.5 655.0,222.9 655.0,231.4;655.0,170.7 655.0,179.2 651.0,184.6 659.0,195.6 651.0,206.6 659.0,217.5 655.0,223.0 655.0,231.5;655.0,170.5 655.0,179.1 651.0,184.6 659.0,195.6 651.0,206.6 659.0,217.6 655.0,223.0 655.0,231.6;655.0,170.4 655.0,178.9 651.0,184.5 659.0,195.5 651.0,206.6 659.0,217.6 655.0,223.1 655.0,231.7;655.0,170.2 655.0,178.8 651.0,184.4 659.0,195.5 651.0,206.6 659.0,217.7 655.0,223.2 655.0,231.9;655.0,170.0 655.0,178.6 651.0,184.2 659.0,195.4 651.0,206.6 659.0,217.8 655.0,223.3 655.0,232.0;655.0,169.8 655.0,178.5 651.0,184.1 659.0,195.4 651.0,206.6 659.0,217.8 655.0,223.4 655.0,232.2;655.0,169.6 655.0,178.4 651.0,184.0 659.0,195.3 651.0,206.6 659.0,217.9 655.0,223.5 655.0,232.3;655.0,169.4 655.0,178.2 651.0,183.9 659.0,195.3 651.0,206.6 659.0,218.0 655.0,223.6 655.0,232.4;655.0,169.3 655.0,178.2 651.0,183.8 659.0,195.2 651.0,206.6 659.0,218.0 655.0,223.7 655.0,232.5;655.0,169.2 655.0,178.1 651.0,183.8 659.0,195.2 651.0,206.6 659.0,218.0 655.0,223.7 655.0,232.6;655.0,169.2 655.0,178.1 651.0,183.8 659.0,195.2 651.0,206.6 659.0,218.0 655.0,223.7 655.0,232.6;655.0,169.3 655.0,178.1 651.0,183.8 659.0,195.2 651.0,206.6 659.0,218.0 655.0,223.7 655.0,232.6;655.0,169.3 655.0,178.2 651.0,183.9 659.0,195.2 651.0,206.6 659.0,218.0 655.0,223.7 655.0,232.5;655.0,169.5 655.0,178.3 651.0,184.0 659.0,195.3 651.0,206.6 659.0,217.9 655.0,223.6 655.0,232.4;655.0,169.6 655.0,178.4 651.0,184.0 659.0,195.3 651.0,206.6 659.0,217.9 655.0,223.5 655.0,232.3;655.0,169.8 655.0,178.6 651.0,184.2 659.0,195.4 651.0,206.6 659.0,217.8 655.0,223.4 655.0,232.1;655.0,170.0 655.0,178.7 651.0,184.3 659.0,195.4 651.0,206.6 659.0,217.7 655.0,223.3 655.0,232.0;655.0,170.2 655.0,178.9 651.0,184.4 659.0,195.5 651.0,206.6 659.0,217.7 655.0,223.2 655.0,231.8;655.0,170.4 655.0,179.0 651.0,184.5 659.0,195.5 651.0,206.6 659.0,217.6 655.0,223.1 655.0,231.7;655.0,170.6 655.0,179.1 651.0,184.6 659.0,195.6 651.0,206.6 659.0,217.5 655.0,223.0 655.0,231.6"/></polyline><circle cx="655" cy="231.6" r="7" fill="#ffd166"><animate attributeName="cy" dur="4s" repeatCount="indefinite" values="231.6;231.5;231.4;231.4;231.4;231.5;231.6;231.7;231.9;232.0;232.2;232.3;232.4;232.5;232.6;232.6;232.6;232.5;232.4;232.3;232.1;232.0;231.8;231.7;231.6"/></circle><circle cx="655" cy="170.6" r="11" fill="#e8eef1" stroke="#12303c" stroke-width="2"><animate attributeName="cy" dur="4s" repeatCount="indefinite" values="170.6;170.7;170.8;170.8;170.7;170.7;170.5;170.4;170.2;170.0;169.8;169.6;169.4;169.3;169.2;169.2;169.3;169.3;169.5;169.6;169.8;170.0;170.2;170.4;170.6"/></circle><text x="30" y="42" font-family="Inter,-apple-system,'Segoe UI',Helvetica,Arial,sans-serif" font-size="24" font-weight="600" fill="#d7e6ea" text-anchor="start">Incoming vibration</text><text x="515" y="42" font-family="Inter,-apple-system,'Segoe UI',Helvetica,Arial,sans-serif" font-size="24" font-weight="600" fill="#d7e6ea" text-anchor="middle">Resonators open a bandgap</text><text x="790" y="42" font-family="Inter,-apple-system,'Segoe UI',Helvetica,Arial,sans-serif" font-size="24" font-weight="600" fill="#d7e6ea" text-anchor="middle">Attenuated</text><text x="945" y="42" font-family="Inter,-apple-system,'Segoe UI',Helvetica,Arial,sans-serif" font-size="24" font-weight="600" fill="#d7e6ea" text-anchor="middle">PML</text></svg>
